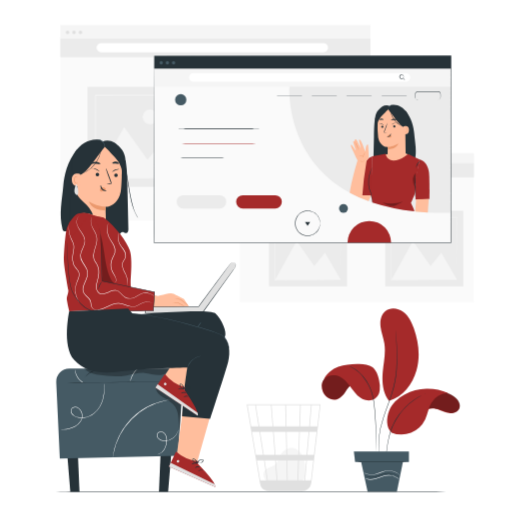
t = 0.00 s
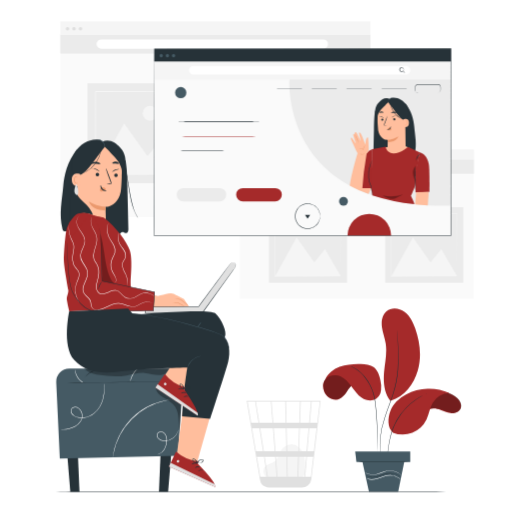
t = 1.05 s
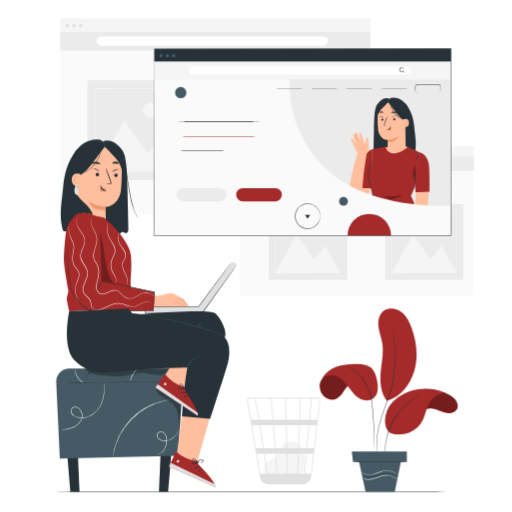
t = 1.95 s
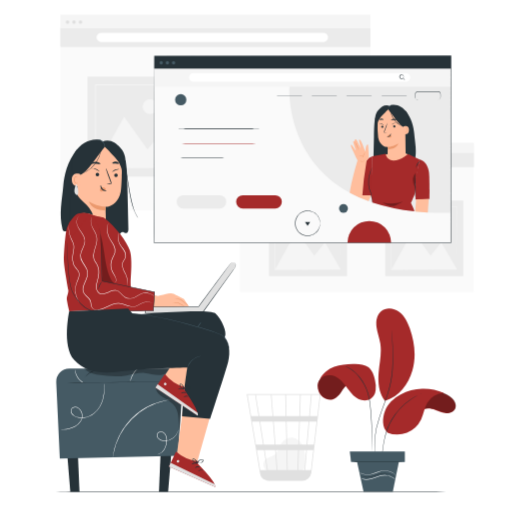
t = 3.00 s
t = 4.05 s: frame unchanged from t = 1.95 s, image omitted
t = 4.95 s: frame unchanged from t = 1.05 s, image omitted

The animated SVG that drew these frames (rendered in a browser with its animation timeline set to each time). Animation: 2 CSS @keyframes rules; one cycle of 6.00 s, repeats indefinitely.

<svg class="animated" id="freepik_stories-online-page" xmlns="http://www.w3.org/2000/svg" viewBox="0 0 500 500" version="1.1" xmlns:xlink="http://www.w3.org/1999/xlink" xmlns:svgjs="http://svgjs.com/svgjs"><style>svg#freepik_stories-online-page:not(.animated) .animable {opacity: 0;}svg#freepik_stories-online-page.animated #freepik--background-complete--inject-84 {animation: 6s Infinite  linear floating;animation-delay: 0s;}svg#freepik_stories-online-page.animated #freepik--Plant--inject-84 {animation: 6s Infinite  linear shake;animation-delay: 0s;}svg#freepik_stories-online-page.animated #freepik--Window--inject-84 {animation: 3s Infinite  linear floating;animation-delay: 0s;}            @keyframes floating {                0% {                    opacity: 1;                    transform: translateY(0px);                }                50% {                    transform: translateY(-10px);                }                100% {                    opacity: 1;                    transform: translateY(0px);                }            }                    @keyframes shake {                10%, 90% {                    transform: translate3d(-1px, 0, 0);                  }                  20%, 80% {                    transform: translate3d(2px, 0, 0);                  }                  30%, 50%, 70% {                    transform: translate3d(-4px, 0, 0);                  }                  40%, 60% {                    transform: translate3d(4px, 0, 0);                  }            }        </style><g id="freepik--background-complete--inject-84" class="animable" style="transform-origin: 260.805px 252.05px;"><polygon points="58.83 25.91 58.83 215.36 243.59 215.36 361.73 215.36 361.73 25.91 58.83 25.91" style="fill: rgb(250, 250, 250); transform-origin: 210.28px 120.635px;" id="el19ucn4enhvk" class="animable"></polygon><rect x="58.83" y="37.03" width="302.9" height="18.82" style="fill: rgb(235, 235, 235); transform-origin: 210.28px 46.44px;" id="elc362vobl0w9" class="animable"></rect><rect x="58.83" y="24.42" width="302.9" height="13.07" style="fill: rgb(245, 245, 245); transform-origin: 210.28px 30.955px;" id="el3ey8kouhwot" class="animable"></rect><path d="M67.62,31.55a1.7,1.7,0,1,1-1.69-1.7A1.7,1.7,0,0,1,67.62,31.55Z" style="fill: rgb(224, 224, 224); transform-origin: 65.92px 31.55px;" id="elwe4gagccotb" class="animable"></path><path d="M73.94,31.55a1.7,1.7,0,1,1-1.7-1.7A1.7,1.7,0,0,1,73.94,31.55Z" style="fill: rgb(224, 224, 224); transform-origin: 72.24px 31.55px;" id="elgnohh4zc4lw" class="animable"></path><path d="M80.26,31.55a1.7,1.7,0,1,1-1.7-1.7A1.7,1.7,0,0,1,80.26,31.55Z" style="fill: rgb(224, 224, 224); transform-origin: 78.56px 31.55px;" id="eln6l1dkpipp" class="animable"></path><path d="M315.86,51H98.76a4.51,4.51,0,0,1-4.51-4.51h0a4.51,4.51,0,0,1,4.51-4.51h217.1a4.51,4.51,0,0,1,4.51,4.51h0A4.51,4.51,0,0,1,315.86,51Z" style="fill: rgb(255, 255, 255); transform-origin: 207.31px 46.49px;" id="el5bnjqmigk0v" class="animable"></path><rect x="85.47" y="84.83" width="100.86" height="97.58" style="fill: rgb(235, 235, 235); transform-origin: 135.9px 133.62px;" id="elmapiytmww2f" class="animable"></rect><polygon points="93.29 174.06 121.19 123.85 144.02 155.94 157.88 138.9 178.51 174.06 93.29 174.06" style="fill: rgb(245, 245, 245); transform-origin: 135.9px 148.955px;" id="elgx0vdp0aseq" class="animable"></polygon><circle cx="146.48" cy="114.08" r="7.26" style="fill: rgb(245, 245, 245); transform-origin: 146.48px 114.08px;" id="el1sl4e2t71iz" class="animable"></circle><path d="M178.51,92.5,93.3,92.43c.1-.11-.92.92-.49.49v11c0,3.65,0,7.28,0,10.86q0,10.76,0,21c0,13.66,0,26.59,0,38.47v.42h.41l61.89-.21,17.28-.11,4.53-.05,1.15,0a1.49,1.49,0,0,0,.37,0,3.33,3.33,0,0,0-.42,0l-1.19,0-4.61,0-17.38-.11-61.2-.22c0-11.77,0-24.54.05-38q0-10.26,0-21V93.39l84.33-.07c.09,24.19.16,44.34.21,58.51.05,7.11.09,12.7.11,16.57,0,1.89,0,3.36.05,4.39,0,.48,0,.85,0,1.14s0,.39,0,.4a1.39,1.39,0,0,0,0-.35c0-.28,0-.64,0-1.1,0-1,0-2.45.05-4.31,0-3.85.06-9.41.11-16.48.05-14.31.12-34.7.21-59.18V92.5Z" style="fill: rgb(245, 245, 245); transform-origin: 135.732px 133.546px;" id="elyd38e1d0m8" class="animable"></path><polygon points="234.04 152.01 234.04 295.08 373.56 295.08 462.78 295.08 462.78 152.01 234.04 152.01" style="fill: rgb(250, 250, 250); transform-origin: 348.41px 223.545px;" id="elugb1izy8oc" class="animable"></polygon><rect x="234.04" y="158.96" width="228.74" height="14.21" style="fill: rgb(235, 235, 235); transform-origin: 348.41px 166.065px;" id="el9m5no3ph376" class="animable"></rect><rect x="234.04" y="149.44" width="228.74" height="9.87" style="fill: rgb(245, 245, 245); transform-origin: 348.41px 154.375px;" id="elnqxmq01vl4" class="animable"></rect><circle cx="239.4" cy="154.82" r="1.28" style="fill: rgb(224, 224, 224); transform-origin: 239.4px 154.82px;" id="elvj0xwr87yt" class="animable"></circle><circle cx="244.17" cy="154.82" r="1.28" style="fill: rgb(224, 224, 224); transform-origin: 244.17px 154.82px;" id="el4x1kvffg2jy" class="animable"></circle><circle cx="248.94" cy="154.82" r="1.28" style="fill: rgb(224, 224, 224); transform-origin: 248.94px 154.82px;" id="elrcywk3f3ba" class="animable"></circle><path d="M428.14,169.47H264.19a3.4,3.4,0,0,1-3.4-3.4h0a3.41,3.41,0,0,1,3.4-3.41h164a3.41,3.41,0,0,1,3.41,3.41h0A3.41,3.41,0,0,1,428.14,169.47Z" style="fill: rgb(255, 255, 255); transform-origin: 346.195px 166.065px;" id="elcv6zer9oc86" class="animable"></path><rect x="376.23" y="205.84" width="76.17" height="73.69" style="fill: rgb(235, 235, 235); transform-origin: 414.315px 242.685px;" id="elqhil0efw4b" class="animable"></rect><polygon points="382.14 273.22 403.21 235.3 420.44 259.54 430.92 246.67 446.5 273.22 382.14 273.22" style="fill: rgb(245, 245, 245); transform-origin: 414.32px 254.26px;" id="elocchn0exy6b" class="animable"></polygon><path d="M427.78,227.93a5.48,5.48,0,1,1-5.48-5.48A5.48,5.48,0,0,1,427.78,227.93Z" style="fill: rgb(245, 245, 245); transform-origin: 422.3px 227.93px;" id="el3lfv0i06iah" class="animable"></path><path d="M446.5,211.63l-64.35,0-.37.37V228.5q0,8.12,0,15.88c0,10.31,0,20.07,0,29.05v.32h.32l46.73-.16,13.06-.08,3.42,0h.86l.29,0-.32,0-.9,0-3.49,0-13.12-.09-46.21-.16c0-8.89,0-18.53,0-28.73q0-7.75,0-15.88V212.31l63.69-.06c.06,18.27.11,33.48.15,44.19,0,5.36.07,9.59.08,12.51,0,1.43,0,2.53,0,3.32,0,.36,0,.64,0,.86a1.11,1.11,0,0,0,0,.3s0-.09,0-.27,0-.48,0-.82c0-.77,0-1.86,0-3.26,0-2.91,0-7.11.08-12.45,0-10.81.09-26.2.16-44.69v-.31Z" style="fill: rgb(245, 245, 245); transform-origin: 414.18px 242.69px;" id="elilp7rao3ku8" class="animable"></path><rect x="262.67" y="205.84" width="76.17" height="73.69" style="fill: rgb(235, 235, 235); transform-origin: 300.755px 242.685px;" id="elltnzu43ada" class="animable"></rect><polygon points="268.58 273.22 289.65 235.3 306.88 259.54 317.35 246.67 332.93 273.22 268.58 273.22" style="fill: rgb(245, 245, 245); transform-origin: 300.755px 254.26px;" id="el2fsdxmjx692" class="animable"></polygon><path d="M314.22,227.93a5.48,5.48,0,1,1-5.48-5.48A5.48,5.48,0,0,1,314.22,227.93Z" style="fill: rgb(245, 245, 245); transform-origin: 308.74px 227.93px;" id="elwch6mu0p3ri" class="animable"></path><path d="M332.93,211.63l-64.35,0c.07-.08-.69.69-.37.37v4.18c0,1.39,0,2.78,0,4.16v8.21q0,8.12,0,15.88c0,10.31,0,20.07,0,29.05v.32h.32l46.73-.16,13.05-.08,3.42,0h.87l.28,0-.31,0-.91,0-3.48,0-13.12-.09-46.22-.16c0-8.89,0-18.53,0-28.73q0-7.75,0-15.88V212.31l63.68-.06c.07,18.27.12,33.48.16,44.19,0,5.36.06,9.59.08,12.51,0,1.43,0,2.53,0,3.32,0,.36,0,.64,0,.86s0,.29,0,.3a1.39,1.39,0,0,0,0-.27c0-.21,0-.48,0-.82,0-.77,0-1.86,0-3.26,0-2.91.05-7.11.09-12.45,0-10.81.09-26.2.15-44.69v-.31Z" style="fill: rgb(245, 245, 245); transform-origin: 300.565px 242.712px;" id="el3fyuztfmx9k" class="animable"></path><path d="M260.57,470.24c-1.54-1.32-5-5.51-2.33-10.38,1-1.79,3-2.67,4.91-3.46a19.9,19.9,0,0,0,5.38-2.78c2.91-2.49,3.72-6.61,5.66-9.92,2.22-3.8,6.37-6.65,10.75-6.45,5,.23,9.21,4.33,11.1,9s2,9.86,2,14.91c0,2.79-.1,5.94-2.15,7.82-1.89,1.74-4.74,1.76-7.3,1.68l-27.43-.84" style="fill: rgb(245, 245, 245); transform-origin: 277.65px 453.962px;" id="elt4rgg0d8a7d" class="animable"></path><path d="M313,394.81H240.89l13,77.49a8.67,8.67,0,0,0,6.16,6.9l.25.07c.22.05.42.12.64.16a8.94,8.94,0,0,0,1.47.17v.08l.35-.06h32.16a9.22,9.22,0,0,0,9.06-7.75l6.27-53.39.28-2.12h0L313,395.21Zm-13.61,49.43H292l.75-22.49h8.58Zm2.64-22.49h7.09l-2.64,22.49h-6.37Zm-21.15,47.42-.45-19.54h10.66l-.65,19.54Zm-11.53-19.54h10.36l.45,19.54h-9.29Zm.8,19.54H261.5c-.82-5.28-1.9-12.13-3.06-19.54h10.23ZM269,444.24l-1.75-22.49h11.89l.51,22.49Zm11.37,0-.52-22.49h12.23l-.74,22.49Zm-.64-27.88-.48-20.83h13.7l-.69,20.83Zm-.72,0H266.8l-1.62-20.83H278.5Zm-12.89,0H253.2c-.46-2.88-.89-5.6-1.28-8.05-1.35-8.42-1.85-11.59-2.13-12.78h14.68Zm.41,5.39,1.75,22.49H257.6c-.36-2.28-.73-4.59-1.09-6.9-.83-5.31-1.67-10.62-2.46-15.59Zm-9.63,22.49h-7l-3.77-22.49h7.19C254.43,428.7,255.64,436.43,256.87,444.24Zm.85,5.39c1.06,6.76,2.1,13.43,3.06,19.54h-6.69l-3.28-19.54Zm33.48,19.54.64-19.54H299l-1.67,19.54ZM293,416.36l.69-20.83h9.95l-1.78,20.83Zm-43.84-20.83c.28,1.5,1.6,9.7,3.36,20.83h-7.24l-3.49-20.83Zm54.48,73.64H298l1.66-19.54h6.2Zm6.2-52.81h-7.26l1.78-20.83h7.92Z" style="fill: rgb(224, 224, 224); transform-origin: 276.945px 437.245px;" id="elquyhies95md" class="animable"></path></g><g id="freepik--Plant--inject-84" class="animable animator-active" style="transform-origin: 381.685px 390.788px;"><path d="M445.18,389A22.08,22.08,0,0,0,409,397.69l2.61,10.12c1-3.45,3.13-6.78,6.42-8.2s7.4-.64,10.91.64,6.95,3,10.68,3.21,7.93-1.54,9.05-5.1C449.73,395,447.71,391.44,445.18,389Z" style="fill: rgb(165, 42, 42); transform-origin: 428.979px 395.319px;" id="elv6essndyvip" class="animable"></path><g id="elrm86mcdqny"><g style="opacity: 0.3; transform-origin: 429.252px 395.046px;" class="animable"><path d="M445.46,388.73a22.08,22.08,0,0,0-36.17,8.68l2.61,10.12c1-3.45,3.13-6.78,6.43-8.2s7.39-.64,10.9.64,7,3,10.68,3.21,7.93-1.54,9-5.1C450,394.73,448,391.16,445.46,388.73Z" id="el0x4numpihy5" class="animable" style="transform-origin: 429.252px 395.046px;"></path></g></g><path d="M382.39,422.5c-5.47-5.2-5.19-14.24-2.47-21.26s8.68-12.43,15.33-16a48.56,48.56,0,0,1,42.29-1.37,20.11,20.11,0,0,0-16.23,9.53c-3,5-3.66,11-6.13,16.27a25.61,25.61,0,0,1-32.79,12.82" style="fill: rgb(165, 42, 42); transform-origin: 407.784px 402.024px;" id="el2zrkw5nyzyp" class="animable"></path><path d="M379.76,391.3c-6.05-7.14-6.86-18.61-6-27.93s3.06-18.7,1.59-27.95c-.87-5.47-3-10.7-3.72-16.2s.3-11.72,4.56-15.27c4.9-4.08,12.61-3.12,17.71.71s8.05,9.85,10.2,15.85c4.74,13.18,6.48,27.79,2.59,41.25s-13,25.48-26.43,29.54" style="fill: rgb(165, 42, 42); transform-origin: 390.124px 346.303px;" id="el5jkmd1nga6t" class="animable"></path><path d="M376.86,449.91a4.29,4.29,0,0,1,0-.82c0-.54,0-1.34.05-2.36.08-2.05.27-5,.73-8.66a113.87,113.87,0,0,1,2.33-12.66,57.92,57.92,0,0,1,5.78-14.67,60.67,60.67,0,0,1,9.45-12.63,59.67,59.67,0,0,1,9.9-8.24c1.51-1.05,3-1.84,4.23-2.57s2.42-1.24,3.34-1.68l2.18-.92c.5-.2.77-.3.77-.29a3.85,3.85,0,0,1-.73.38l-2.13,1c-.91.47-2,1-3.29,1.75s-2.68,1.57-4.17,2.62A62.36,62.36,0,0,0,386.16,411c-5.57,9.73-7.09,20-8.2,27.14-.5,3.62-.75,6.58-.89,8.62-.05,1-.1,1.77-.14,2.35A6.59,6.59,0,0,1,376.86,449.91Z" style="fill: rgb(38, 50, 56); transform-origin: 396.23px 417.16px;" id="elzqih3bjjdk" class="animable"></path><path d="M315.09,382.11c1.87,5.8,8.74,9.83,14.43,7.66,3.23-1.23,5.56-4,7.55-6.84s3.87-5.82,6.66-7.84a9.83,9.83,0,0,1,6.68-1.91l-26-9.78C313.18,370.16,313.22,376.31,315.09,382.11Z" style="fill: rgb(165, 42, 42); transform-origin: 332.282px 376.883px;" id="elzsq3lhsj4l" class="animable"></path><path d="M350.41,373.18l3,1.12A6.32,6.32,0,0,0,350.41,373.18Z" style="fill: rgb(165, 42, 42); transform-origin: 351.91px 373.74px;" id="el1ffle0xduzs" class="animable"></path><g id="elv3t4w0upq6"><g style="opacity: 0.3; transform-origin: 332.562px 376.603px;" class="animable"><path d="M324.66,363.12c-11.2,6.76-11.16,12.9-9.29,18.71s8.74,9.83,14.44,7.66c3.22-1.23,5.55-4,7.54-6.84s3.87-5.82,6.66-7.84a9.85,9.85,0,0,1,6.68-1.91Z" id="elu2jr700b15i" class="animable" style="transform-origin: 332.562px 376.603px;"></path></g></g><path d="M357.05,375.82l-10.38-3.9,4.08.48a6.88,6.88,0,0,1,3.2,1.21Z" id="elfd63v2ogfl" class="animable" style="transform-origin: 351.86px 373.87px;"></path><path d="M316.28,370.53c2.92-4,10.16-5.22,14.72-3.2s7.92,6,10.91,10,5.91,8.21,10.06,11,9.94,3.79,14.07,1a12.07,12.07,0,0,0,4.78-8.28,27.48,27.48,0,0,0-.65-9.76c-1-4.7-2.61-9.6-6.36-12.59-4.19-3.32-10-3.48-15.35-3.31-6.13.21-12.35.67-18.11,2.79s-11.63,6.72-14.07,12.35" style="fill: rgb(165, 42, 42); transform-origin: 343.637px 373.167px;" id="elyp4c4w6wi" class="animable"></path><path d="M367.55,440.94a.75.75,0,0,1,0-.24c0-.19,0-.43,0-.73,0-.67-.05-1.6-.09-2.77-.07-2.46-.17-5.94-.3-10.22s-.31-9.45-.62-15.15-.74-12-1.61-18.48A59.9,59.9,0,0,0,363,384a49.42,49.42,0,0,0-3.43-8.21,48,48,0,0,0-4.33-6.79,43.42,43.42,0,0,0-4.73-5.19,34.5,34.5,0,0,0-8.38-5.72c-.55-.25-1-.49-1.45-.67L339.6,357l-.67-.27a1.59,1.59,0,0,1-.23-.11.72.72,0,0,1,.24.06l.69.22,1.11.39c.44.16.93.39,1.48.63a33.2,33.2,0,0,1,8.54,5.63,43.76,43.76,0,0,1,4.82,5.19,48.22,48.22,0,0,1,4.41,6.84,49.26,49.26,0,0,1,3.49,8.28,59.11,59.11,0,0,1,1.88,9.46c.87,6.54,1.28,12.81,1.57,18.52s.43,10.84.52,15.16.12,7.81.13,10.22V440c0,.3,0,.53,0,.73A.64.64,0,0,1,367.55,440.94Z" style="fill: rgb(38, 50, 56); transform-origin: 353.14px 398.78px;" id="ellqiumz0qyxf" class="animable"></path><path d="M371.58,446a31.68,31.68,0,0,1-1.23-4.81,50.51,50.51,0,0,1-.51-13.5,89.72,89.72,0,0,1,4.27-19.6c2.29-7.21,5.41-14.91,8.08-23.19a106.41,106.41,0,0,0,3.21-12.27,108.27,108.27,0,0,0,1.59-11.7,171.3,171.3,0,0,0,.36-20c-.19-5.7-.5-10.31-.69-13.5l-.21-3.67c0-.4,0-.72-.05-1a2.59,2.59,0,0,1,0-.32,1.19,1.19,0,0,1,.05.32c0,.24.06.55.1,1,.07.87.17,2.1.31,3.67.25,3.18.6,7.79.84,13.5a163.57,163.57,0,0,1-.25,20.06,109,109,0,0,1-1.56,11.76,106.87,106.87,0,0,1-3.22,12.33c-2.68,8.31-5.81,16-8.12,23.18a90.74,90.74,0,0,0-4.36,19.49,51.72,51.72,0,0,0,.36,13.44c.27,1.57.52,2.78.74,3.59.1.39.17.7.23.93A1.31,1.31,0,0,1,371.58,446Z" style="fill: rgb(38, 50, 56); transform-origin: 378.751px 384.22px;" id="ela548xjdwrol" class="animable"></path><polygon points="399.34 451.06 346.76 451.06 345.56 440.94 399.34 440.94 399.34 451.06" style="fill: rgb(69, 90, 100); transform-origin: 372.45px 446px;" id="el6e6j296bubs" class="animable"></polygon><polygon points="352.41 449.91 358.98 480.27 387.55 480.27 393.7 449.91 352.41 449.91" style="fill: rgb(69, 90, 100); transform-origin: 373.055px 465.09px;" id="elfo9pm7op2pa" class="animable"></polygon><path d="M399.34,451.06c0,.14-11.56.22-25.82.18s-25.81-.18-25.81-.32,11.56-.22,25.81-.18S399.34,450.92,399.34,451.06Z" style="fill: rgb(69, 90, 100); transform-origin: 373.525px 450.99px;" id="ele6p8fx8enib" class="animable"></path><path d="M390.31,466.05a21.42,21.42,0,0,0-4.63-2.66,16.29,16.29,0,0,0-5.63-1.13,19.87,19.87,0,0,0-6.92,1.27c-2.39.81-4.63,1.75-6.81,2.27a16.06,16.06,0,0,1-5.89.18,11.81,11.81,0,0,1-3.78-1.2,7.32,7.32,0,0,1-.92-.58c-.19-.15-.29-.23-.28-.24s.45.26,1.28.65a13.37,13.37,0,0,0,3.75,1,16.35,16.35,0,0,0,5.74-.28c2.1-.52,4.34-1.47,6.75-2.29a19.67,19.67,0,0,1,7.1-1.26,16.28,16.28,0,0,1,5.75,1.26,14.71,14.71,0,0,1,3.42,2,7,7,0,0,1,.82.71C390.24,465.94,390.33,466,390.31,466.05Z" style="fill: rgb(38, 50, 56); transform-origin: 372.881px 463.975px;" id="elf7ka6708fo" class="animable"></path><path d="M389.92,468.07a23.62,23.62,0,0,0-4.45-2.62,15.23,15.23,0,0,0-5.43-1.11,19.43,19.43,0,0,0-6.7,1.2c-2.31.77-4.49,1.67-6.56,2.23a16.78,16.78,0,0,1-5.66.64,9.64,9.64,0,0,1-3.71-1,5.25,5.25,0,0,1-.88-.56c-.19-.14-.29-.22-.28-.24s.44.26,1.24.63a10.25,10.25,0,0,0,3.65.81,17.31,17.31,0,0,0,5.52-.72c2-.57,4.18-1.48,6.53-2.26a19.44,19.44,0,0,1,6.86-1.2,15,15,0,0,1,8.84,3.24q.53.43.78.69C389.84,468,389.93,468.06,389.92,468.07Z" style="fill: rgb(255, 255, 255); transform-origin: 373.085px 466.154px;" id="elsael6ll1ccq" class="animable"></path><path d="M390.84,464a25.78,25.78,0,0,0-4.76-2.8,17.71,17.71,0,0,0-5.77-1.39,18.85,18.85,0,0,0-7.14,1.26,65.69,65.69,0,0,1-7.06,2.31,18.18,18.18,0,0,1-6.08,0,13.74,13.74,0,0,1-3.9-1.24,7.62,7.62,0,0,1-.95-.59c-.21-.15-.31-.24-.3-.25s.46.27,1.33.66a15.07,15.07,0,0,0,3.88,1.07A18.44,18.44,0,0,0,366,463a68.54,68.54,0,0,0,7-2.32,18.63,18.63,0,0,1,7.33-1.25,17.17,17.17,0,0,1,5.88,1.53,16.93,16.93,0,0,1,3.51,2.11,9.93,9.93,0,0,1,.84.73C390.76,463.92,390.85,464,390.84,464Z" style="fill: rgb(255, 255, 255); transform-origin: 372.86px 461.71px;" id="el4j15t9lp1ih" class="animable"></path><path d="M399.8,451.11c0,.13-11.82.25-26.41.25s-26.41-.12-26.41-.25,11.82-.25,26.41-.25S399.8,451,399.8,451.11Z" style="fill: rgb(38, 50, 56); transform-origin: 373.39px 451.11px;" id="elaic3jvy8sdn" class="animable"></path></g><g id="freepik--Character--inject-84" class="animable" style="transform-origin: 142.628px 308.138px;"><polygon points="77.62 480.15 68.66 480.15 65.34 439.85 75.89 439.85 77.62 480.15" style="fill: rgb(38, 50, 56); transform-origin: 71.48px 460px;" id="el60ipjk19tdm" class="animable"></polygon><polygon points="155.21 480.15 164.16 480.15 167.48 439.85 156.94 439.85 155.21 480.15" style="fill: rgb(38, 50, 56); transform-origin: 161.345px 460px;" id="elidj25j13zt" class="animable"></polygon><path d="M173.63,445,58.4,447.66l-3.51-74.44a12.78,12.78,0,0,1,12.77-13.38h98.18a12.78,12.78,0,0,1,12.75,13.67Z" style="fill: rgb(69, 90, 100); transform-origin: 116.748px 403.75px;" id="elkbbamj6yksc" class="animable"></path><path d="M81.2,373.61a6.6,6.6,0,0,1-2-1.14,15.27,15.27,0,0,1-3.83-4.11,14.63,14.63,0,0,1-2.06-5.23,6.21,6.21,0,0,1-.13-2.32c.09,0,.15.88.49,2.25a17.11,17.11,0,0,0,2.14,5,17.82,17.82,0,0,0,3.62,4.1A22.5,22.5,0,0,1,81.2,373.61Z" style="fill: rgb(255, 255, 255); transform-origin: 77.1629px 367.21px;" id="el9erm1q8cwti" class="animable"></path><path d="M135.68,359.05c.12.14-2.92,2.21-5.29,5.94a30.2,30.2,0,0,0-3.17,7.3,7.13,7.13,0,0,1,.38-2.34,19.19,19.19,0,0,1,2.35-5.24,19.76,19.76,0,0,1,3.77-4.31A7.48,7.48,0,0,1,135.68,359.05Z" style="fill: rgb(255, 255, 255); transform-origin: 131.452px 365.67px;" id="eli4ed3ec3qtg" class="animable"></path><path d="M179.54,373l-.32,0-.95,0-3.63.06-13.36.05c-11.28,0-26.86-.11-44.06.29-17.21.57-32.8.47-44.08.3-5.64-.09-10.2-.2-13.36-.29l-3.63-.13-.94,0-.32,0a2,2,0,0,1,.32,0h.95l3.63,0,13.35.13c11.28.08,26.86.12,44.07-.45,17.21-.4,32.8-.22,44.07-.14l13.36.12,3.63,0,.95,0A1.34,1.34,0,0,1,179.54,373Z" style="fill: rgb(38, 50, 56); transform-origin: 117.215px 373.271px;" id="el41shhbxnpnp" class="animable"></path><path d="M96.92,361a27.18,27.18,0,0,0-7.48,2.25A26.62,26.62,0,0,0,83.23,368a7.25,7.25,0,0,1,1.43-1.85,17.21,17.21,0,0,1,9.93-5.07A7.29,7.29,0,0,1,96.92,361Z" style="fill: rgb(38, 50, 56); transform-origin: 90.075px 364.471px;" id="ell4xd9yfgh8p" class="animable"></path><g id="el6t1n4wgzsjq"><g style="opacity: 0.3; transform-origin: 124.488px 362.221px;" class="animable"><path d="M82.15,359.84c3.41,3.81,9,5.48,14,6.25,9.11,1.38,18.43,2.13,27.51.58,5.82-1,11.58-2.92,17.47-2.52s12.08,3.26,17.9,1.61a12.2,12.2,0,0,0,7.35-5.94c.49-.91.79-2.19,0-2.85-.4-.34-1.27.83-1.79.79-27.3-2.08-55.17,4-82.48,2.08" id="elwpl5dheyj68" class="animable" style="transform-origin: 124.488px 362.221px;"></path></g></g><path d="M175.79,389.58a.75.75,0,0,1-.24,0l-.72,0c-.64,0-1.58,0-2.78.11A66.09,66.09,0,0,0,162,391.1a66.21,66.21,0,0,0-51.25,52c-.27,1.18-.37,2.11-.5,2.73,0,.29-.1.52-.13.71s-.06.25-.07.24,0-.08,0-.24,0-.43.09-.72c.09-.63.16-1.57.4-2.75a60.56,60.56,0,0,1,2.59-9.9,64.71,64.71,0,0,1,6.63-13.64,65,65,0,0,1,42.16-28.75A60.88,60.88,0,0,1,172,389.55c1.21-.07,2.15,0,2.79,0l.72,0A.64.64,0,0,1,175.79,389.58Z" style="fill: rgb(255, 255, 255); transform-origin: 142.918px 418.15px;" id="elanlvufw80ve" class="animable"></path><g id="elzn5xifg53ed"><g style="opacity: 0.3; transform-origin: 164.656px 399.39px;" class="animable"><path d="M152.44,377.73a8.21,8.21,0,0,0,2.54,7,28.28,28.28,0,0,0,6.33,4.39c3.7,2.15,7.4,4.61,9.71,8.21,4.4,6.83,2.78,15.8,4.64,23.72,0,0,1.55-34.15,1.23-33.29" id="eld63gdsn3b44" class="animable" style="transform-origin: 164.656px 399.39px;"></path></g></g><path d="M102,374.73a.94.94,0,0,1,0,.27c0,.21,0,.48.05.8,0,.7.07,1.74,0,3.08a44.35,44.35,0,0,1-1.5,11.22,29.82,29.82,0,0,1-3,7.23,22.23,22.23,0,0,1-6,6.72,21,21,0,0,1-4.21,2.49A18.56,18.56,0,0,1,82.5,408a17.11,17.11,0,0,1-5.3,0l-1.33-.28c-.44-.11-.87-.27-1.31-.41a10.74,10.74,0,0,1-2.49-1.19,7.21,7.21,0,0,1-2-1.93,5.19,5.19,0,0,1-.93-2.62,4.35,4.35,0,0,1,.66-2.68A3.76,3.76,0,0,1,72,397.42a6,6,0,0,1,5,1.16,8.46,8.46,0,0,1,2.89,4,10.21,10.21,0,0,1-1,8.81,15.13,15.13,0,0,1-5.76,5.3,21.84,21.84,0,0,1-6.1,2.15,41,41,0,0,1-4.83.68c-1.34.12-2.37.17-3.08.2l-.79,0h-.28a.84.84,0,0,1,.27-.05l.8-.08,3.06-.29a44.82,44.82,0,0,0,4.79-.76,22.46,22.46,0,0,0,6-2.19,14.87,14.87,0,0,0,5.57-5.2,9.73,9.73,0,0,0,.88-8.42A8,8,0,0,0,76.7,399a5.56,5.56,0,0,0-4.56-1.06,3.21,3.21,0,0,0-2,1.32,3.8,3.8,0,0,0-.57,2.36,5.49,5.49,0,0,0,2.73,4.15,10.09,10.09,0,0,0,2.39,1.14c.42.13.83.29,1.26.4l1.28.27a16.4,16.4,0,0,0,5.14,0,18.22,18.22,0,0,0,4.76-1.43,21.11,21.11,0,0,0,4.13-2.42,22,22,0,0,0,5.89-6.56,30.06,30.06,0,0,0,3-7.11,46.39,46.39,0,0,0,1.65-11.12c0-1.34,0-2.37,0-3.08V375A.8.8,0,0,1,102,374.73Z" style="fill: rgb(255, 255, 255); transform-origin: 80.0656px 397.225px;" id="elucsl2759n7a" class="animable"></path><path d="M152.92,444a18.76,18.76,0,0,0,2.37-.81,11.93,11.93,0,0,0,5-4.44,16.34,16.34,0,0,0,2.26-9.67,9.29,9.29,0,0,0-1.88-5.46,4.57,4.57,0,0,0-5.54-1.18,3,3,0,0,0-1.49,2.48,4.27,4.27,0,0,0,.9,2.81,7.35,7.35,0,0,0,5.14,2.42,13.3,13.3,0,0,0,9.44-2.66,13.64,13.64,0,0,0,4.12-5.35c.63-1.49.78-2.39.83-2.37a4.59,4.59,0,0,1-.1.65,11.13,11.13,0,0,1-.54,1.8,13.38,13.38,0,0,1-4.08,5.55,13.56,13.56,0,0,1-9.72,2.86,7.83,7.83,0,0,1-5.5-2.59,4.85,4.85,0,0,1-1-3.14,3.5,3.5,0,0,1,1.75-2.91,5.07,5.07,0,0,1,6.19,1.3,9.71,9.71,0,0,1,2,5.76,16.51,16.51,0,0,1-2.43,9.9,11.9,11.9,0,0,1-5.26,4.43,9.66,9.66,0,0,1-1.81.54A4,4,0,0,1,152.92,444Z" style="fill: rgb(255, 255, 255); transform-origin: 163.495px 431.885px;" id="el69y57eibi4c" class="animable"></path><path d="M88.88,198.47q-2.4-21.42-4.82-42.85l-8.84-9.9c-9.77,12-12.6,26-13.4,35.24-1.32,15-4.48,28-.84,42.64a2.78,2.78,0,0,0,1.2,1.94,3.89,3.89,0,0,0,1.87.24l22.83-1C90.8,216.59,89.88,207.32,88.88,198.47Z" style="fill: rgb(38, 50, 56); transform-origin: 74.5169px 185.763px;" id="elooqxz3uqr5n" class="animable"></path><path d="M124.48,186.1c-.29-12.55-.29-19.66-1.88-29.82L99.28,185.4a101,101,0,0,1-1.38,38.45c-.34,1.5-.65,3.3.43,4.4,1.72,1.75,4.71-.15,7.1.38,2.9.65,4.61,4.84,7.53,4.24,3.28-.67,3.74-6.85,7.06-6.39,1.21.17,2.23,1.33,3.44,1.14,1.56-.23,1.91-2.31,1.88-3.89Q124.91,204.92,124.48,186.1Z" style="fill: rgb(38, 50, 56); transform-origin: 111.462px 194.604px;" id="el2423vwu9ftkh" class="animable"></path><path d="M103.35,214.8Z" style="fill: rgb(255, 190, 157); transform-origin: 103.35px 214.8px;" id="elm7hs39st5ye" class="animable"></path><path d="M119.05,163.43A21.93,21.93,0,0,0,99,141.23a21.32,21.32,0,0,0-23.08,20.22l-.67,48a4.12,4.12,0,0,0,.85,2.57,19.6,19.6,0,0,0,12.81,7.39,20.54,20.54,0,0,0,12.5-3.19,4.09,4.09,0,0,0,1.91-3.6L103,201.9a.07.07,0,0,1,.07-.07,14.34,14.34,0,0,0,3-.22c2.8-.82,9.9-3.93,11.84-14.64C118.55,183.42,118.92,173.4,119.05,163.43Z" style="fill: rgb(255, 190, 157); transform-origin: 97.1512px 180.307px;" id="elclysj8oku3a" class="animable"></path><path d="M104,179.8a13.74,13.74,0,0,1,3.09-.47c.49,0,1-.12,1-.44a2.43,2.43,0,0,0-.29-1.42c-.44-1.16-.89-2.38-1.37-3.66-1.89-5.2-3.25-9.47-3-9.55s1.92,4.09,3.81,9.3c.45,1.28.89,2.5,1.3,3.67a2.76,2.76,0,0,1,.22,1.88,1.2,1.2,0,0,1-.81.67,3.28,3.28,0,0,1-.83.1A12.34,12.34,0,0,1,104,179.8Z" style="fill: rgb(38, 50, 56); transform-origin: 106.118px 172.101px;" id="elfmyh83xezx" class="animable"></path><path d="M115,171.14a1.74,1.74,0,0,1-1.73,1.7,1.69,1.69,0,0,1-1.79-1.6,1.74,1.74,0,0,1,1.73-1.71A1.69,1.69,0,0,1,115,171.14Z" style="fill: rgb(38, 50, 56); transform-origin: 113.24px 171.185px;" id="elkmocx41k8i" class="animable"></path><path d="M116.24,165.39c-.17.19-1.58.14-3.36.79s-2.93,1.63-3.16,1.58,0-.31.53-.75a8.28,8.28,0,0,1,2.48-1.41,7.23,7.23,0,0,1,2.72-.48C116.07,165.15,116.32,165.29,116.24,165.39Z" style="fill: rgb(38, 50, 56); transform-origin: 112.943px 166.44px;" id="elh13kvzgps9h" class="animable"></path><path d="M96.88,170.38a1.73,1.73,0,0,1-1.74,1.7,1.67,1.67,0,0,1-1.78-1.6,1.73,1.73,0,0,1,1.73-1.71A1.69,1.69,0,0,1,96.88,170.38Z" style="fill: rgb(38, 50, 56); transform-origin: 95.12px 170.425px;" id="elmlrxdlm46yc" class="animable"></path><path d="M96.92,167.46c-.27,0-1.33-1.07-3.2-1.9s-3.49-1-3.63-1.17.25-.21,1-.17a9,9,0,0,1,3,.8,8.28,8.28,0,0,1,2.48,1.65C97,167.16,97.05,167.45,96.92,167.46Z" style="fill: rgb(38, 50, 56); transform-origin: 93.5225px 165.833px;" id="elaegi2hoy3ur" class="animable"></path><path d="M103,201.83s-7.33.41-16.38-5.21c0,0,2.7,9.57,16.47,8.64Z" style="fill: rgb(235, 153, 110); transform-origin: 94.855px 200.972px;" id="elz1vpc7rv8mq" class="animable"></path><path d="M103.14,184.27a3.49,3.49,0,0,0-3-1.32A3.16,3.16,0,0,0,97.92,184a1.91,1.91,0,0,0-.19,2.21,2.34,2.34,0,0,0,2.48.68,7.17,7.17,0,0,0,2.44-1.36,2.22,2.22,0,0,0,.56-.54.62.62,0,0,0,0-.69" style="fill: rgb(235, 153, 110); transform-origin: 100.39px 184.972px;" id="elpwy4iugrns" class="animable"></path><path d="M98.42,181c.31,0,.28,2,2,3.49s3.93,1.31,3.94,1.59c0,.13-.5.38-1.42.38a5.21,5.21,0,0,1-3.29-1.21,4.42,4.42,0,0,1-1.56-2.92C98,181.44,98.28,180.94,98.42,181Z" style="fill: rgb(38, 50, 56); transform-origin: 101.216px 183.728px;" id="elvz1vnhnkg9" class="animable"></path><path d="M98,159.91c-.26.48-2.1,0-4.33-.1s-4.1.27-4.33-.22c-.1-.23.27-.66,1.06-1a7.25,7.25,0,0,1,3.32-.63,7.46,7.46,0,0,1,3.28.87C97.76,159.23,98.11,159.69,98,159.91Z" style="fill: rgb(38, 50, 56); transform-origin: 93.6719px 159.036px;" id="el1s73b20brym" class="animable"></path><path d="M116.05,159.72c-.34.41-1.64-.06-3.21-.11s-2.91.21-3.2-.24c-.13-.22.08-.64.67-1a4.44,4.44,0,0,1,2.62-.63,4.51,4.51,0,0,1,2.55.91C116,159.08,116.2,159.52,116.05,159.72Z" style="fill: rgb(38, 50, 56); transform-origin: 112.851px 158.807px;" id="elvhdmq96h0th" class="animable"></path><path d="M100.54,138.76c-1.06-1.64-2.94-2.32-5-2.54-8.44-.89-17.57,4.59-22,11.86s-4.14,17.82-.35,25.42l4.26-2.74c6.53-.69,15.63-16.3,24.36-26.8C102.93,142.65,101.47,140.18,100.54,138.76Z" style="fill: rgb(38, 50, 56); transform-origin: 86.2488px 154.813px;" id="elue5bcsvu15" class="animable"></path><path d="M116.85,143.53c-3.69-3.83-9.61-8.44-16.77-5.33-1,2.08,1.3,4.63,3.18,6.1,2.74,2.14,4.53,5,6.34,6.51,3.65,3.12,9.38,10.51,9.39,16.54,0,4.66-.31,4.44.06,4.36,0,0,2.39-4.11,2.85-6.6C124.16,152.94,120.54,147.36,116.85,143.53Z" style="fill: rgb(38, 50, 56); transform-origin: 111.219px 154.457px;" id="elbj00hgt9wqk" class="animable"></path><path d="M78.31,170c-.2-.1-8.09-2.81-8.21,5.36s8.11,6.6,8.13,6.37S78.31,170,78.31,170Z" style="fill: rgb(255, 190, 157); transform-origin: 74.2043px 175.745px;" id="elwv6dcwwi5" class="animable"></path><path d="M75.78,178.59s-.15.1-.39.2a1.41,1.41,0,0,1-1.06,0c-.86-.33-1.57-1.71-1.59-3.19a4.73,4.73,0,0,1,.43-2,1.64,1.64,0,0,1,1.09-1.07.71.71,0,0,1,.83.4c.11.23.06.39.1.41s.18-.14.11-.48a.89.89,0,0,0-.31-.51,1,1,0,0,0-.78-.22,2,2,0,0,0-1.51,1.24,4.9,4.9,0,0,0-.53,2.27c0,1.65.85,3.2,2,3.56a1.51,1.51,0,0,0,1.3-.2C75.76,178.79,75.8,178.6,75.78,178.59Z" style="fill: rgb(235, 153, 110); transform-origin: 73.977px 175.693px;" id="el06bz01dmn4b7" class="animable"></path><path d="M95.53,136.22a3.08,3.08,0,0,1,1.65.07,7.05,7.05,0,0,1,3.41,2,5.59,5.59,0,0,1,.7.92,4.37,4.37,0,0,1,.43,1,10.23,10.23,0,0,1,.51,1.7,2.5,2.5,0,0,1-.08,1.64c-.08,0,0-.63-.27-1.56-.13-.47-.35-1-.59-1.62a5.19,5.19,0,0,0-.42-.89,6.23,6.23,0,0,0-.65-.83,7.79,7.79,0,0,0-3.14-2C96.15,136.33,95.53,136.3,95.53,136.22Z" style="fill: rgb(69, 90, 100); transform-origin: 98.9307px 139.845px;" id="eldosg8e3ppe" class="animable"></path><path d="M134.74,212.64a2.27,2.27,0,0,1-.38-.5c-.24-.34-.59-.84-1-1.52a38.62,38.62,0,0,1-2.83-6c-2-5.25-3.67-12.89-5-21.34s-2.5-16.05-3.37-21.65c-.4-2.73-.73-4.95-1-6.57-.1-.73-.18-1.33-.24-1.79a3.7,3.7,0,0,1,0-.63,3,3,0,0,1,.16.61c.08.46.19,1.05.33,1.78.28,1.61.66,3.83,1.12,6.54.92,5.59,2.16,13.21,3.53,21.63s2.87,16,4.8,21.3a43.28,43.28,0,0,0,2.67,6.05C134.3,211.89,134.78,212.61,134.74,212.64Z" style="fill: rgb(38, 50, 56); transform-origin: 127.824px 182.64px;" id="el2dr51c2s56c" class="animable"></path><path d="M99.64,142.21a7.37,7.37,0,0,1-.12,1.45,35.17,35.17,0,0,1-.73,3.9,34.81,34.81,0,0,1-5.31,11.92,27.58,27.58,0,0,1-9.79,8.59A21,21,0,0,1,80,169.55c-.45.15-.81.21-1,.27s-.36.07-.37.05a40.23,40.23,0,0,0,4.93-2.13,28.49,28.49,0,0,0,9.55-8.56,37.66,37.66,0,0,0,5.38-11.71c.43-1.61.71-2.92.88-3.84A8.65,8.65,0,0,1,99.64,142.21Z" style="fill: rgb(38, 50, 56); transform-origin: 89.1355px 156.045px;" id="el6q6d9qr6bd8" class="animable"></path><path d="M83.85,199.42c-2.66-2.58-5.58-4.93-7.71-8s-3.39-6.94-2.22-10.45l-4.77,10.82c.13,8-.76,16.08-.63,24.11,2.89-4.25,6.17-5.49,9.62-7.09s9-.32,12.55,1.07C89.81,206.33,86.5,202,83.85,199.42Z" style="fill: rgb(38, 50, 56); transform-origin: 79.5985px 198.435px;" id="elwvhpwu0n0l" class="animable"></path><path d="M75.86,183.71,75,180.34a.5.5,0,0,0-1,0,25.68,25.68,0,0,0-1.09,3.62,10.4,10.4,0,0,0-.23,3.19,4.23,4.23,0,0,0,1.42,2.81,1.48,1.48,0,0,0,1.16.39c.64-.12,1-.83,1.11-1.48A12,12,0,0,0,75.86,183.71Z" style="fill: rgb(224, 224, 224); transform-origin: 74.55px 185.099px;" id="el7epv9cmrot8" class="animable"></path><path d="M184,298.65,179.59,292l-7.09-3.56-.27-.19a9.49,9.49,0,0,0-8-1.5c-2.89.77-6.74,1.73-10.09,2.3l-7.63-2.09v14.9l38.5-2.44Z" style="fill: rgb(255, 190, 157); transform-origin: 165.76px 294.148px;" id="el0t51yq5btb3" class="animable"></path><path d="M183.74,298.24a10.6,10.6,0,0,0-1.62-1.49c-1.05-.87-2.51-2-4.14-3.32l-1.52-1.18-.05,0h0c-1.58-.29-3-.53-3.93-.68a5.47,5.47,0,0,0-1.58-.16,6.78,6.78,0,0,0,1.52.44c1,.24,2.33.53,3.9.86l-.1-.05,1.52,1.2c1.63,1.28,3.12,2.41,4.22,3.21A10.24,10.24,0,0,0,183.74,298.24Z" style="fill: rgb(235, 153, 110); transform-origin: 177.32px 294.822px;" id="eld4t1ssgrdhj" class="animable"></path><path d="M180.74,299.54a44.59,44.59,0,0,0-5.54-3.34l-1.35-.74,0,0h-.05a28.25,28.25,0,0,0-4.93-.08,29.82,29.82,0,0,0,4.9.54l-.1,0,1.34.75A43,43,0,0,0,180.74,299.54Z" style="fill: rgb(235, 153, 110); transform-origin: 174.805px 297.424px;" id="elan84l4m2ops" class="animable"></path><path d="M228.82,256.5a2.93,2.93,0,0,0-3.79.82l-31,42L145,300c-2,.11-4.33,4.08-2.58,6l55.41-.75,32-44.45A2.93,2.93,0,0,0,228.82,256.5Z" style="fill: rgb(224, 224, 224); transform-origin: 186.092px 281.064px;" id="elgmaf0fy3bud" class="animable"></path><path d="M228.82,256.5a1.53,1.53,0,0,1,.25.14,2.71,2.71,0,0,1,.62.55,3,3,0,0,1,.45,3.07,17.14,17.14,0,0,1-1.31,2l-1.63,2.3-4.06,5.69L198,305.35l-.07.09h-.12l-54.4.78h-1.12l-.08-.08a2.75,2.75,0,0,1-.67-2,4.68,4.68,0,0,1,.52-2,5.56,5.56,0,0,1,1.19-1.62,2.77,2.77,0,0,1,1.86-.87l7.57-.1,14.65-.2,26.72-.33-.18.09c10.09-13.6,18.49-24.93,24.39-32.87l6.86-9.18a3,3,0,0,1,2.77-1,2.19,2.19,0,0,1,1,.37,3.69,3.69,0,0,0-1-.3,2.89,2.89,0,0,0-2.65,1l-6.76,9.24-24.24,33-.07.09H194l-26.71.39-14.64.2-7.58.11a2.28,2.28,0,0,0-1.52.73,5.28,5.28,0,0,0-1.08,1.47,3.05,3.05,0,0,0,.08,3.36l-.2-.09h1l54.41-.71-.18.09,25.32-35L227,264.4l1.66-2.28A18.06,18.06,0,0,0,230,260.2a2.89,2.89,0,0,0-.38-3A3.86,3.86,0,0,0,228.82,256.5Z" style="fill: rgb(38, 50, 56); transform-origin: 185.954px 281.119px;" id="elanajd1d8cmb" class="animable"></path><path d="M76.4,208.62c-1.94.53-3,1.68-4.44,3.08a27.7,27.7,0,0,0-6.62,10.83c-1.63,4.91-3,25.71-3,31.33s3.54,25.3,4.24,28.81-1.72,6.32-1.33,10.06a111.24,111.24,0,0,0,2.33,11.21l61-2.8,1.77-5.86s-3.6-11.95-2.67-24c.76-10,1-20.79-.88-26.61-2.8-8.88-14-23.49-25.24-32.11,0,0-8.84-1.89-10.83-2.59C84.71,207.82,82.43,207,76.4,208.62Z" style="fill: rgb(165, 42, 42); transform-origin: 96.345px 255.854px;" id="el1eybbmqhvr2" class="animable"></path><path d="M151,285.2,99.54,274.46,98.21,229.8s-1.8-18.19-10.91-19.88l-22,27.33c1.23,13.77.11,39.83,6.44,49.88s12.49,18.11,28.07,17.39,49.94-1,49.94-1Z" style="fill: rgb(165, 42, 42); transform-origin: 108.15px 257.242px;" id="elluxx9lxeeg" class="animable"></path><path d="M99.64,274.63c.12.1-1.11,1.71-2.15,3.95s-1.49,4.22-1.65,4.19a13.07,13.07,0,0,1,3.8-8.14Z" style="fill: rgb(38, 50, 56); transform-origin: 97.7441px 278.7px;" id="elfuw2nw9vdlu" class="animable"></path><path d="M150.32,296.53a2,2,0,0,1-.39-.17c-.25-.13-.63-.29-1.13-.5a14,14,0,0,0-4.61-.91,13.34,13.34,0,0,0-7.13,1.84,27.57,27.57,0,0,1-4.17,2.21,10.38,10.38,0,0,1-5.28.33,38.66,38.66,0,0,1-5.6-1.57A24,24,0,0,0,116,296.4a14.82,14.82,0,0,0-3.24.23,21.6,21.6,0,0,0-3.25.91c-2.16.8-4.28,1.87-6.49,2.91-1.11.52-2.24,1-3.42,1.47a13.9,13.9,0,0,1-3.74.89,8.68,8.68,0,0,1-3.93-.47,5,5,0,0,1-2.82-2.89,21.51,21.51,0,0,1-.7-4,6.93,6.93,0,0,0-1.58-3.56c-1.66-2.09-4.23-3.59-5.51-6.29a7.88,7.88,0,0,1-.57-4.25,16.11,16.11,0,0,1,1.16-4,69.38,69.38,0,0,0,3-7.48,11,11,0,0,0,.37-3.81,10.35,10.35,0,0,0-1.09-3.61c-1.1-2.27-2.65-4.25-3.89-6.38a11.81,11.81,0,0,1-2-6.87,19.13,19.13,0,0,1,2.09-6.44,22.94,22.94,0,0,0,2.11-5.83,10,10,0,0,0-.73-5.57c-1.42-3.38-3.7-5.91-5.15-8.48A15.74,15.74,0,0,1,75,219.09a9.3,9.3,0,0,1-.33-3.44,7.17,7.17,0,0,1,1.87-4.33,4.3,4.3,0,0,1,1.35-1,9,9,0,0,0-1.27,1,7.16,7.16,0,0,0-1.74,4.28,9.14,9.14,0,0,0,.35,3.36,16.31,16.31,0,0,0,1.68,3.67c1.45,2.53,3.76,5,5.24,8.49a10.26,10.26,0,0,1,.79,5.77,23.06,23.06,0,0,1-2.12,5.95,18.64,18.64,0,0,0-2,6.29,11.26,11.26,0,0,0,1.94,6.6c1.23,2.09,2.79,4.07,3.93,6.41A10.8,10.8,0,0,1,85.76,266a11.54,11.54,0,0,1-.38,4,67.35,67.35,0,0,1-3,7.53,15.33,15.33,0,0,0-1.12,3.91,7.35,7.35,0,0,0,.52,4c1.17,2.51,3.69,4,5.44,6.19a7.46,7.46,0,0,1,1.69,3.8,20.61,20.61,0,0,0,.67,3.9,4.42,4.42,0,0,0,2.53,2.6,8.27,8.27,0,0,0,3.69.45,21.89,21.89,0,0,0,7-2.3c2.2-1,4.34-2.11,6.53-2.91a22.28,22.28,0,0,1,3.33-.92A15.74,15.74,0,0,1,116,296a24.88,24.88,0,0,1,6.16,1.42,40.37,40.37,0,0,0,5.54,1.59,10.05,10.05,0,0,0,5.11-.28,27.76,27.76,0,0,0,4.14-2.16,13.56,13.56,0,0,1,11.92-.76A9.47,9.47,0,0,1,150.32,296.53Z" style="fill: rgb(255, 255, 255); transform-origin: 112.476px 256.592px;" id="elnyozoc6818q" class="animable"></path><path d="M150.56,288.91l-.32-.15-.93-.48a27,27,0,0,0-3.66-1.61,9.8,9.8,0,0,0-6.16-.24c-2.36.7-4.63,2.44-7.42,3.87a11.2,11.2,0,0,1-4.75,1.33,10.39,10.39,0,0,1-5.21-1.19,16.89,16.89,0,0,1-4.32-3.75c-1.31-1.39-2.87-2.78-4.88-3a8.84,8.84,0,0,0-3,.29,23,23,0,0,0-3,1.09c-1,.43-2,.89-3,1.3a12.6,12.6,0,0,1-3.26.92,6,6,0,0,1-3.44-.51,5.77,5.77,0,0,1-2.52-2.49,8.67,8.67,0,0,1-1-3.45,13.51,13.51,0,0,1,.28-3.59c.49-2.36,1.3-4.57,1.72-6.83a22.81,22.81,0,0,0,.4-6.72,13.77,13.77,0,0,0-2.07-6.09c-.56-.9-1.19-1.78-1.71-2.72a8,8,0,0,1-.66-1.46,7.74,7.74,0,0,1-.42-1.53,14.45,14.45,0,0,1,.33-6.06c.46-1.92,1.08-3.71,1.61-5.46a28.53,28.53,0,0,0,1.16-5.13,12.38,12.38,0,0,0-.32-4.77c-.85-3-2.45-5.35-3.53-7.57a15.66,15.66,0,0,1-1.86-6.08,8.07,8.07,0,0,1,.65-4,4.75,4.75,0,0,1,.76-1.19s-.29.4-.66,1.23a8.1,8.1,0,0,0-.55,3.89,16,16,0,0,0,1.91,6c1.1,2.2,2.73,4.57,3.64,7.61a12.75,12.75,0,0,1,.36,4.92,27.8,27.8,0,0,1-1.15,5.2c-.52,1.76-1.13,3.56-1.57,5.44a14,14,0,0,0-.31,5.87,8.21,8.21,0,0,0,.4,1.45,7.66,7.66,0,0,0,.64,1.4c.5.9,1.13,1.77,1.7,2.69a14.31,14.31,0,0,1,2.16,6.29,23.16,23.16,0,0,1-.41,6.88c-.42,2.3-1.23,4.53-1.7,6.83a12.64,12.64,0,0,0-.28,3.45,8.17,8.17,0,0,0,.91,3.24,5.28,5.28,0,0,0,2.29,2.27,5.39,5.39,0,0,0,3.16.47,12,12,0,0,0,3.14-.88c1-.39,2-.86,3-1.28a22.61,22.61,0,0,1,3-1.11,9,9,0,0,1,3.19-.29,8.11,8.11,0,0,1,1.54.4,6.69,6.69,0,0,1,1.37.74,14.5,14.5,0,0,1,2.24,2,17,17,0,0,0,4.19,3.68,10,10,0,0,0,5,1.17,10.91,10.91,0,0,0,4.6-1.26c2.75-1.38,5.06-3.12,7.5-3.81a9.9,9.9,0,0,1,6.31.32,24.82,24.82,0,0,1,3.64,1.71l.9.52A1.33,1.33,0,0,1,150.56,288.91Z" style="fill: rgb(255, 255, 255); transform-origin: 119.573px 251.638px;" id="elqw6twr3jvf" class="animable"></path><path d="M77.32,295a4,4,0,0,1-.5-.64,6.58,6.58,0,0,1-.55-.81,10.64,10.64,0,0,1-.66-1.16,20.7,20.7,0,0,1-1.71-14.05A53.09,53.09,0,0,1,76.22,272a12.3,12.3,0,0,0,.81-3.46,6.44,6.44,0,0,0-.75-3.52c-1.17-2.22-3.44-3.9-4.58-6.52a16.22,16.22,0,0,1-1.09-7.94c.18-2.59.82-5,1.15-7.34a12.9,12.9,0,0,0,.08-3.39,11.39,11.39,0,0,0-.88-3.06c-.83-1.91-1.8-3.65-2.39-5.36a27.13,27.13,0,0,1-1.63-8.32,22.73,22.73,0,0,1,0-2.31,4,4,0,0,1,.09-.8,4.4,4.4,0,0,1,0,.8c0,.53,0,1.3.07,2.3a28.76,28.76,0,0,0,1.78,8.21c.6,1.67,1.57,3.36,2.44,5.31a11.92,11.92,0,0,1,.94,3.17,13.78,13.78,0,0,1-.06,3.51c-.33,2.37-.95,4.77-1.12,7.32a15.71,15.71,0,0,0,1.06,7.69c1,2.47,3.3,4.14,4.55,6.49a7,7,0,0,1,.8,3.79,13,13,0,0,1-.86,3.59,55.36,55.36,0,0,0-2.35,6.26,20.16,20.16,0,0,0-.55,5.75,20.79,20.79,0,0,0,2,8.11C76.67,294.11,77.37,295,77.32,295Z" style="fill: rgb(255, 255, 255); transform-origin: 72.2095px 257.49px;" id="el5mp2c1wibqm" class="animable"></path><path d="M112.65,275.86a5.88,5.88,0,0,0,.51-2.32,7.84,7.84,0,0,0-.57-2.73,21.47,21.47,0,0,0-1.79-3.29,17.42,17.42,0,0,1-2.06-4.12,15.07,15.07,0,0,1-.74-5.25,14.73,14.73,0,0,1,1.34-5.7,39.11,39.11,0,0,0,2.55-5.63,9.15,9.15,0,0,0-.55-5.92,33.3,33.3,0,0,0-2.77-5,38.42,38.42,0,0,1-2.58-4.61,17.4,17.4,0,0,1-1.28-4.43,17.72,17.72,0,0,1,.2-6.63,13.71,13.71,0,0,1,.51-1.74,2.37,2.37,0,0,1,.24-.58s-.25.83-.55,2.36a18.55,18.55,0,0,0,0,6.53,17.13,17.13,0,0,0,1.32,4.32A36.7,36.7,0,0,0,109,235.6a33.92,33.92,0,0,1,2.84,5.1,9.74,9.74,0,0,1,.57,6.26,38.72,38.72,0,0,1-2.58,5.7,14.13,14.13,0,0,0-1.33,5.51,14.79,14.79,0,0,0,.67,5.1,18.23,18.23,0,0,0,2,4.06,20.24,20.24,0,0,1,1.75,3.37,7.57,7.57,0,0,1,.5,2.84,4.81,4.81,0,0,1-.39,1.78A2.11,2.11,0,0,1,112.65,275.86Z" style="fill: rgb(255, 255, 255); transform-origin: 108.955px 246.885px;" id="elzfzkmqwn8m" class="animable"></path><path d="M124.25,278.84s.09-.77.13-2.16a18.11,18.11,0,0,0-.75-5.77,20.65,20.65,0,0,0-1.54-3.73c-.65-1.3-1.42-2.67-2-4.22a11,11,0,0,1-.85-5.17,6.71,6.71,0,0,1,.87-2.68c.47-.82,1.06-1.56,1.52-2.36a6.43,6.43,0,0,0,.51-5.17,14.74,14.74,0,0,0-2.28-4.51c-.93-1.34-1.9-2.58-2.68-3.84a12.54,12.54,0,0,1-1.66-3.77,16.19,16.19,0,0,1-.14-5.92c.1-.69.2-1.23.27-1.59a2.28,2.28,0,0,1,.15-.54,3.33,3.33,0,0,1,0,.56q-.08.63-.18,1.59a17,17,0,0,0,.3,5.81,12.58,12.58,0,0,0,1.66,3.63c.78,1.22,1.76,2.44,2.71,3.79a15,15,0,0,1,2.38,4.66A6.86,6.86,0,0,1,122,253c-.49.84-1.08,1.58-1.52,2.36a6.21,6.21,0,0,0-.82,2.48,10.58,10.58,0,0,0,.8,4.93c.59,1.52,1.35,2.89,2,4.21A21.5,21.5,0,0,1,124,270.8a17.43,17.43,0,0,1,.59,5.89,14.09,14.09,0,0,1-.19,1.6A2.7,2.7,0,0,1,124.25,278.84Z" style="fill: rgb(255, 255, 255); transform-origin: 119.903px 253.125px;" id="elos2mg2pk81f" class="animable"></path><g id="eleby9tbfuqt"><g style="opacity: 0.3; transform-origin: 104.77px 252.435px;" class="animable"><path d="M97.86,227.89c5.14,15.79,4,40.13,13.82,49.1l-12.14-2.53a61.13,61.13,0,0,0,.1-8.58c-1-12.48-1.1-25.17-1.78-38" id="elnpjgqqbyvq8" class="animable" style="transform-origin: 104.77px 252.435px;"></path></g></g><path d="M96.72,222.26a28.32,28.32,0,0,1,.9,3.58,44.45,44.45,0,0,1,.63,4.42c.16,1.76.19,3.79.28,6.06.29,9.11.71,22.19,1.22,38.13l-.17-.19L151,285l.22,0,0,.23c-.37,5.85-.77,12-1.18,18.28v.24h-.24l-6.26.07c-8.94.11-17.67.25-26.09.43q-6.33.13-12.41.33c-4,.11-8,.49-11.92-.12A26.23,26.23,0,0,1,87.53,303a24.06,24.06,0,0,1-4.94-2.7,33.39,33.39,0,0,1-7.42-7.71q-1.5-2.12-2.84-4.22l-.67-1.05c-.21-.36-.39-.73-.59-1.09s-.38-.73-.58-1.09-.29-.76-.44-1.13a43.68,43.68,0,0,1-2.3-8.93,139,139,0,0,1-1.5-15.75c-.23-4.65-.34-8.66-.45-11.93s-.22-5.81-.31-7.54c0-.84-.09-1.5-.12-2s0-.67,0-.67,0,.22.08.66.1,1.11.17,2c.13,1.72.28,4.26.41,7.53s.28,7.28.54,11.93A141.69,141.69,0,0,0,68.12,275a42.3,42.3,0,0,0,2.31,8.84l.43,1.11.57,1.06c.2.36.38.72.58,1.07l.67,1q1.33,2.1,2.84,4.2a33.15,33.15,0,0,0,7.34,7.59,23.77,23.77,0,0,0,4.84,2.63,25.28,25.28,0,0,0,5.49,1.4c3.81.6,7.78.21,11.83.11s8.2-.26,12.41-.35c8.43-.19,17.16-.33,26.1-.44l6.26-.07-.26.24c.41-6.27.81-12.43,1.19-18.28l.21.27L99.5,274.66l-.16,0v-.16c-.43-16-.79-29-1-38.14-.07-2.28-.08-4.3-.23-6.05s-.35-3.23-.56-4.41-.42-2.09-.57-2.69c-.07-.29-.12-.52-.16-.69A.82.82,0,0,1,96.72,222.26Z" style="fill: rgb(38, 50, 56); transform-origin: 108.288px 263.529px;" id="eluhjyxzbcut" class="animable"></path><polygon points="179.29 394.81 171.65 451.07 191.63 454.35 205.84 404.43 179.29 394.81" style="fill: rgb(255, 190, 157); transform-origin: 188.745px 424.58px;" id="el91fw57fipik" class="animable"></polygon><path d="M118.71,308.35s85.22-8.1,91.53-2.31,11.59,18.43,9.48,22.64-6.84,18.43-6.84,18.43l-39.26-8.95Z" style="fill: rgb(38, 50, 56); transform-origin: 169.451px 325.532px;" id="elqiw3mc5ty9" class="animable"></path><polygon points="173.63 347.11 157.81 371.23 176.42 383.29 196.61 352.35 173.63 347.11" style="fill: rgb(255, 190, 157); transform-origin: 177.21px 365.2px;" id="eltepidoymd8" class="animable"></polygon><path d="M67.57,303.94s-7.38,33.69,4.73,47.38,30,13.69,48.44,11.06,62.17-3.55,62.17-3.55-1.95,12-3.38,25.57-1.72,22.22-1.72,22.22l27.39,2.29s15.25-46.44,17.6-55.64,1.56-21.55-6.56-26.14c-6.88-3.88-61.12-18.92-87.09-21.16L125,301.3Z" style="fill: rgb(38, 50, 56); transform-origin: 144.649px 355.105px;" id="elxxw371tsbvc" class="animable"></path><path d="M196.31,347.65c0,.09-1.06.24-2.68.82a18.44,18.44,0,0,0-2.74,1.27,19.41,19.41,0,0,0-3,2.17,19.17,19.17,0,0,0-2.46,2.75,17.62,17.62,0,0,0-1.55,2.59c-.75,1.56-1,2.61-1.1,2.59a2.51,2.51,0,0,1,.11-.76,12.63,12.63,0,0,1,.65-2,15.44,15.44,0,0,1,1.5-2.72,16.29,16.29,0,0,1,5.6-5.05,15.56,15.56,0,0,1,2.86-1.21,10.69,10.69,0,0,1,2-.44C196,347.62,196.31,347.61,196.31,347.65Z" style="fill: rgb(69, 90, 100); transform-origin: 189.545px 353.732px;" id="elusuaf64gkf" class="animable"></path><path d="M193.06,319.6a7.68,7.68,0,0,1,1.44-2.83,7.53,7.53,0,0,1,2.11-2.38,13.87,13.87,0,0,1-1.68,2.67A13.56,13.56,0,0,1,193.06,319.6Z" style="fill: rgb(69, 90, 100); transform-origin: 194.835px 316.995px;" id="elk93ghhv7xt" class="animable"></path><path d="M224,340.34l-.08-.26c-.05-.21-.11-.46-.18-.78-.17-.68-.42-1.69-.83-3a22.11,22.11,0,0,0-1.94-4.42,11.09,11.09,0,0,0-4.42-4.45,121.29,121.29,0,0,0-15.78-5.61c-6.06-1.81-12.74-3.73-19.79-5.59-14.1-3.75-27.05-6.43-36.48-8-4.71-.8-8.54-1.34-11.19-1.71l-3-.42-.79-.12-.27-.06a1.48,1.48,0,0,1,.28,0l.79.07,3.07.32c2.66.3,6.5.79,11.22,1.54a371.22,371.22,0,0,1,36.55,7.85c7.06,1.87,13.74,3.8,19.8,5.64a118,118,0,0,1,15.81,5.74,11.24,11.24,0,0,1,4.5,4.63,22.25,22.25,0,0,1,1.89,4.51,30.7,30.7,0,0,1,.73,3c.06.32.1.58.14.79A1.1,1.1,0,0,1,224,340.34Z" style="fill: rgb(69, 90, 100); transform-origin: 176.641px 323.127px;" id="el5dzu0dza5ld" class="animable"></path><path d="M193.18,452.89l.67-2.44a38,38,0,0,1-22-9.5L165,455.58l45.14,20.08C211.88,471.34,193.18,452.89,193.18,452.89Z" style="fill: rgb(165, 42, 42); transform-origin: 187.627px 458.305px;" id="elajj2dv8vw0d" class="animable"></path><path d="M165,455.58l1.65-3.57,42.75,20.62s1.61,1.75.74,3Z" style="fill: rgb(224, 224, 224); transform-origin: 187.699px 463.82px;" id="elzjc65nzavem" class="animable"></path><path d="M192.58,452.61c-.11.21-1.26-.18-2.67,0s-2.41.86-2.57.68.75-1.27,2.46-1.49S192.72,452.43,192.58,452.61Z" style="fill: rgb(38, 50, 56); transform-origin: 189.956px 452.542px;" id="el91dperxxoqk" class="animable"></path><path d="M175,451a1.33,1.33,0,0,1-1.74.6,1.25,1.25,0,0,1-.61-1.69,1.32,1.32,0,0,1,1.74-.6A1.25,1.25,0,0,1,175,451Z" style="fill: rgb(224, 224, 224); transform-origin: 173.825px 450.453px;" id="el39e0iwz9fve" class="animable"></path><path d="M192.31,452.31a3.11,3.11,0,0,1-1-.19,5.51,5.51,0,0,1-2.53-1.35,3.9,3.9,0,0,1-.59-.78,2.3,2.3,0,0,1-.38-1,1.1,1.1,0,0,1,.71-1.11,1.69,1.69,0,0,1,1.36.06,5,5,0,0,1,2.8,4.4l-.67-.09a5.3,5.3,0,0,1,.45-1,5.54,5.54,0,0,1,4.89-2.77,1.69,1.69,0,0,1,.76.15,1,1,0,0,1,.51.67,1.71,1.71,0,0,1-.32,1.3,4.18,4.18,0,0,1-1.73,1.39,7,7,0,0,1-3.1.46,4.25,4.25,0,0,1-1.13-.09,3.34,3.34,0,0,1,1.12-.17,7.34,7.34,0,0,0,2.89-.63,3.61,3.61,0,0,0,1.47-1.26,1.17,1.17,0,0,0,.21-.88c-.05-.25-.27-.33-.68-.33a5,5,0,0,0-4.3,2.48,5.35,5.35,0,0,0-.39.89.35.35,0,0,1-.43.22.37.37,0,0,1-.24-.32,4.51,4.51,0,0,0-2.36-3.87c-.61-.32-1.33,0-1.27.49a3,3,0,0,0,.76,1.54,5.94,5.94,0,0,0,2.28,1.42A3.49,3.49,0,0,1,192.31,452.31Z" style="fill: rgb(38, 50, 56); transform-origin: 193.225px 450.23px;" id="elbfadsoqzspg" class="animable"></path><path d="M196,455.74a16.9,16.9,0,0,0-3,.21,16.68,16.68,0,0,0-2.73,1.21,3.8,3.8,0,0,1,2.61-1.72A3.88,3.88,0,0,1,196,455.74Z" style="fill: rgb(38, 50, 56); transform-origin: 193.135px 456.202px;" id="elsoh5ieeon8r" class="animable"></path><path d="M198.56,458.61c0,.15-1.24.11-2.65.54s-2.42,1.11-2.51,1a4,4,0,0,1,2.37-1.48A3.86,3.86,0,0,1,198.56,458.61Z" style="fill: rgb(38, 50, 56); transform-origin: 195.98px 459.27px;" id="elf9gvyt8kjbi" class="animable"></path><path d="M180,380.57l1.07-2.29a38,38,0,0,1-20.14-13.08l-9.13,13.29,41.12,27.38C195.29,401.9,180,380.57,180,380.57Z" style="fill: rgb(165, 42, 42); transform-origin: 172.485px 385.535px;" id="elpihle85rb5" class="animable"></path><path d="M151.76,378.49l2.23-3.25,38.67,27.53s1.29,2,.22,3.1Z" style="fill: rgb(224, 224, 224); transform-origin: 172.532px 390.555px;" id="el78hb4vkh3y7" class="animable"></path><path d="M179.42,380.19c-.15.19-1.21-.39-2.63-.42s-2.52.44-2.65.24,1-1.13,2.67-1.06S179.58,380,179.42,380.19Z" style="fill: rgb(38, 50, 56); transform-origin: 176.783px 379.587px;" id="el85g5w4vubg2" class="animable"></path><path d="M162.36,375.69a1.32,1.32,0,0,1-1.81.3,1.27,1.27,0,0,1-.32-1.78,1.31,1.31,0,0,1,1.81-.29A1.25,1.25,0,0,1,162.36,375.69Z" style="fill: rgb(224, 224, 224); transform-origin: 161.297px 374.951px;" id="el3a1kkk3l9a7" class="animable"></path><path d="M179.2,379.85a2.92,2.92,0,0,1-1-.36,5.57,5.57,0,0,1-2.27-1.75,4,4,0,0,1-.45-.87,2.31,2.31,0,0,1-.2-1.09,1.11,1.11,0,0,1,.89-1,1.69,1.69,0,0,1,1.33.29,5,5,0,0,1,2,4.81l-.64-.2a6.45,6.45,0,0,1,.61-.93,5.58,5.58,0,0,1,5.29-1.9,1.62,1.62,0,0,1,.73.28,1,1,0,0,1,.39.74,1.74,1.74,0,0,1-.54,1.23,4,4,0,0,1-1.94,1.08,7,7,0,0,1-3.13-.07,3.58,3.58,0,0,1-1.1-.28,3.28,3.28,0,0,1,1.13,0,7.88,7.88,0,0,0,3-.13,3.64,3.64,0,0,0,1.66-1,1.22,1.22,0,0,0,.36-.83c0-.26-.21-.38-.62-.44a5,5,0,0,0-4.65,1.71,5.7,5.7,0,0,0-.54.81.33.33,0,0,1-.45.15.34.34,0,0,1-.19-.35,4.48,4.48,0,0,0-1.68-4.21c-.55-.43-1.3-.27-1.33.26a3,3,0,0,0,.49,1.64,5.89,5.89,0,0,0,2,1.79A3.63,3.63,0,0,1,179.2,379.85Z" style="fill: rgb(38, 50, 56); transform-origin: 180.578px 377.535px;" id="elur740gjlrqk" class="animable"></path><path d="M182.3,383.86a17.52,17.52,0,0,0-3-.29,16.3,16.3,0,0,0-2.9.73,4.73,4.73,0,0,1,5.88-.44Z" style="fill: rgb(38, 50, 56); transform-origin: 179.35px 383.669px;" id="eltbpndyqgvhg" class="animable"></path><path d="M184.3,387.11c0,.15-1.24-.09-2.7.09s-2.57.69-2.64.55a5.16,5.16,0,0,1,5.34-.64Z" style="fill: rgb(38, 50, 56); transform-origin: 181.63px 387.208px;" id="elqkuq03tc6b" class="animable"></path></g><g id="freepik--Floor--inject-84" class="animable" style="transform-origin: 245px 480.15px;"><path d="M456.48,480.15c0,.14-94.69.26-211.47.26s-211.49-.12-211.49-.26,94.67-.26,211.49-.26S456.48,480,456.48,480.15Z" style="fill: rgb(38, 50, 56); transform-origin: 245px 480.15px;" id="el7l5ly5llqox" class="animable"></path></g><g id="freepik--Window--inject-84" class="animable" style="transform-origin: 295.465px 145.815px;"><polygon points="150.61 55.92 150.61 237.11 327.31 237.11 440.3 237.11 440.3 55.92 150.61 55.92" style="fill: rgb(250, 250, 250); transform-origin: 295.455px 146.515px;" id="elooxkt4facs" class="animable"></polygon><path d="M282.68,84.56S273.26,211.45,439.9,207.78V84.56Z" style="fill: rgb(235, 235, 235); transform-origin: 361.241px 146.209px;" id="elztsr0i0izs" class="animable"></path><rect x="150.61" y="66.56" width="289.69" height="17.99" style="fill: rgb(245, 245, 245); transform-origin: 295.455px 75.555px;" id="eln3yzb394ik8" class="animable"></rect><rect x="150.61" y="54.5" width="289.69" height="12.5" style="fill: rgb(38, 50, 56); transform-origin: 295.455px 60.75px;" id="elostnul1khh8" class="animable"></rect><circle cx="157.39" cy="61.32" r="1.62" style="fill: rgb(69, 90, 100); transform-origin: 157.39px 61.32px;" id="elcamqnraqz29" class="animable"></circle><circle cx="163.44" cy="61.32" r="1.62" style="fill: rgb(69, 90, 100); transform-origin: 163.44px 61.32px;" id="elq5kbdvh79ej" class="animable"></circle><circle cx="169.48" cy="61.32" r="1.62" style="fill: rgb(69, 90, 100); transform-origin: 169.48px 61.32px;" id="elbih071cqmb6" class="animable"></circle><path d="M295.45,93.48c0,.09-5.71.17-12.76.17s-12.77-.08-12.77-.17,5.71-.17,12.77-.17S295.45,93.38,295.45,93.48Z" style="fill: rgb(38, 50, 56); transform-origin: 282.685px 93.48px;" id="el2w92dvcsdjv" class="animable"></path><path d="M329.42,93.48c0,.09-5.71.17-12.76.17s-12.77-.08-12.77-.17,5.71-.17,12.77-.17S329.42,93.38,329.42,93.48Z" style="fill: rgb(38, 50, 56); transform-origin: 316.655px 93.48px;" id="el6abr3ze0blc" class="animable"></path><path d="M363.39,93.48c0,.09-5.71.17-12.76.17s-12.77-.08-12.77-.17,5.71-.17,12.77-.17S363.39,93.38,363.39,93.48Z" style="fill: rgb(38, 50, 56); transform-origin: 350.625px 93.48px;" id="elfmrt36n5s6a" class="animable"></path><path d="M397.67,93.48c0,.09-5.72.17-12.77.17s-12.77-.08-12.77-.17,5.71-.17,12.77-.17S397.67,93.38,397.67,93.48Z" style="fill: rgb(38, 50, 56); transform-origin: 384.9px 93.48px;" id="eli1iiyt6zbtb" class="animable"></path><path d="M427.44,97.54s.21,0,.61-.1a2.87,2.87,0,0,0,1.46-.91,2.72,2.72,0,0,0,.59-1.09,5.58,5.58,0,0,0,.09-1.51c-.07-1.07.25-2.46-.72-3.47a2.68,2.68,0,0,0-1.81-.9c-.74,0-1.54,0-2.35,0h-5.2l-11.91,0a2.7,2.7,0,0,0-2.39,1.46,2.8,2.8,0,0,0-.29,1.4V94a5.12,5.12,0,0,0,.09,1.43,2.68,2.68,0,0,0,.67,1.18,2.77,2.77,0,0,0,1.13.69,4.21,4.21,0,0,0,1.33.12l9.73,0,6.56,0,1.78,0,.47,0c.1,0,.16,0,.16,0l-.16,0h-.47l-1.78,0-6.56.06-9.73,0a4.36,4.36,0,0,1-1.42-.12,3.11,3.11,0,0,1-1.27-.78,3,3,0,0,1-.76-1.31,3.32,3.32,0,0,1-.1-.77V92.45a3.26,3.26,0,0,1,.33-1.55,3,3,0,0,1,2.69-1.65h11.91l5.2,0c.82,0,1.59,0,2.37,0a3,3,0,0,1,2.71,2.87c0,.62,0,1.21,0,1.76a5.54,5.54,0,0,1-.13,1.55,2.74,2.74,0,0,1-.64,1.14,2.83,2.83,0,0,1-1.55.88A2.24,2.24,0,0,1,427.44,97.54Z" style="fill: rgb(38, 50, 56); transform-origin: 417.798px 93.395px;" id="elakhlhzkbgds" class="animable"></path><path d="M182,97.35a5.52,5.52,0,1,1-5.52-5.51A5.52,5.52,0,0,1,182,97.35Z" style="fill: rgb(69, 90, 100); transform-origin: 176.48px 97.36px;" id="el8wuf6fx4cv" class="animable"></path><path d="M396.43,79.88H188.8a4.32,4.32,0,0,1-4.31-4.32h0a4.31,4.31,0,0,1,4.31-4.31H396.43a4.32,4.32,0,0,1,4.32,4.31h0A4.33,4.33,0,0,1,396.43,79.88Z" style="fill: rgb(255, 255, 255); transform-origin: 292.62px 75.565px;" id="eloud6o9zqfjq" class="animable"></path><path d="M394.29,75a2.77,2.77,0,0,0-.91-1.46,1.85,1.85,0,0,0-1.72-.21,1.79,1.79,0,0,0,0,3.34,1.85,1.85,0,0,0,1.72-.21,2.77,2.77,0,0,0,.91-1.46s.08.18,0,.52a1.94,1.94,0,0,1-.72,1.23,2.16,2.16,0,0,1-2.1.37,2.24,2.24,0,0,1,0-4.24,2.16,2.16,0,0,1,2.1.37,1.94,1.94,0,0,1,.72,1.23C394.37,74.83,394.32,75,394.29,75Z" style="fill: rgb(38, 50, 56); transform-origin: 392.143px 75px;" id="el47dl6q9e2i5" class="animable"></path><path d="M395.44,78.18c-.11.1-.58-.2-1.07-.68s-.79-.94-.69-1,.57.21,1.06.68S395.54,78.08,395.44,78.18Z" style="fill: rgb(38, 50, 56); transform-origin: 394.56px 77.3455px;" id="eljawisdhh6sl" class="animable"></path><path d="M253,125.9c0,.14-17.62.26-39.34.26s-39.34-.12-39.34-.26,17.61-.26,39.34-.26S253,125.75,253,125.9Z" style="fill: rgb(38, 50, 56); transform-origin: 213.66px 125.9px;" id="el1xax806lc1v" class="animable"></path><path d="M253,140.17c0,.14-17.62.26-39.34.26s-39.34-.12-39.34-.26,17.61-.26,39.34-.26S253,140,253,140.17Z" style="fill: rgb(165, 42, 42); transform-origin: 213.66px 140.17px;" id="elcjpp988cbw" class="animable"></path><path d="M220.88,154.44c0,.14-10.41.26-23.26.26s-23.26-.12-23.26-.26,10.41-.26,23.26-.26S220.88,154.3,220.88,154.44Z" style="fill: rgb(38, 50, 56); transform-origin: 197.62px 154.44px;" id="elqvoa27h1aa" class="animable"></path><circle cx="300.38" cy="217.95" r="12.2" style="fill: rgb(250, 250, 250); transform-origin: 300.38px 217.95px;" id="el7ntb4m3vol" class="animable"></circle><path d="M312.58,218a24.65,24.65,0,0,0-.48-2.95,12,12,0,0,0-15.79-8.28,11.36,11.36,0,0,0-3,1.63,11.5,11.5,0,0,0-2.53,2.54,11.9,11.9,0,0,0,0,14.12,11.29,11.29,0,0,0,2.53,2.54,11.09,11.09,0,0,0,3,1.63,12,12,0,0,0,6.28.54,11.82,11.82,0,0,0,5.06-2.22,12.15,12.15,0,0,0,4.45-6.59,24.25,24.25,0,0,0,.48-3,4.23,4.23,0,0,1,0,.78,5.81,5.81,0,0,1-.07,1,9.3,9.3,0,0,1-.22,1.28,12.35,12.35,0,0,1-9.63,9.19,12.41,12.41,0,0,1-6.53-.52A11.42,11.42,0,0,1,293,228a11.6,11.6,0,0,1-2.64-2.64,12.36,12.36,0,0,1,0-14.72,12.59,12.59,0,0,1,5.79-4.32,12.5,12.5,0,0,1,6.53-.51,12.32,12.32,0,0,1,5.2,2.35A12.16,12.16,0,0,1,312.3,215a8.82,8.82,0,0,1,.22,1.28,5.77,5.77,0,0,1,.07.94A4.16,4.16,0,0,1,312.58,218Z" style="fill: rgb(38, 50, 56); transform-origin: 300.267px 218.01px;" id="elsuhtunk0zkt" class="animable"></path><polygon points="297.86 216.75 302.91 216.75 300.38 220.59 297.86 216.75" style="fill: rgb(38, 50, 56); transform-origin: 300.385px 218.67px;" id="ele8cvg91q8t4" class="animable"></polygon><path d="M214.42,203.54H179a6.47,6.47,0,0,1-6.46-6.47h0a6.46,6.46,0,0,1,6.46-6.46h35.45a6.46,6.46,0,0,1,6.46,6.46h0A6.47,6.47,0,0,1,214.42,203.54Z" style="fill: rgb(235, 235, 235); transform-origin: 196.725px 197.075px;" id="elt2x5slxy88e" class="animable"></path><path d="M268.76,203.54h-31.7a6.47,6.47,0,0,1-6.47-6.47h0a6.46,6.46,0,0,1,6.47-6.46h31.7a6.46,6.46,0,0,1,6.46,6.46h0A6.47,6.47,0,0,1,268.76,203.54Z" style="fill: rgb(165, 42, 42); transform-origin: 252.905px 197.075px;" id="elp5meskqfxh" class="animable"></path><path d="M365.17,133.63c.18-7.88.18-12.35,1.18-18.72L381,133.19a63.54,63.54,0,0,0,.87,24.15c.22.94.41,2.07-.27,2.76-1.08,1.09-3-.1-4.46.24-1.82.4-2.9,3-4.73,2.66-2.06-.42-2.35-4.3-4.43-4-.76.1-1.4.83-2.16.71-1-.14-1.2-1.45-1.18-2.44Z" style="fill: rgb(38, 50, 56); transform-origin: 373.356px 138.97px;" id="eltzab5lrhtb" class="animable"></path><path d="M363.7,152.65s-6.33,1.56-8.36,9.85-2.79,28.36-2.79,28.36l10.45,0,.67-37.39" style="fill: rgb(165, 42, 42); transform-origin: 358.125px 171.755px;" id="elk45c38jgo7" class="animable"></path><path d="M387.52,141.4l3-26.91,5.55-6.21c6.14,7.52,7.91,16.35,8.42,22.12.82,9.41,2.81,17.56.52,26.77a1.74,1.74,0,0,1-.75,1.22,2.32,2.32,0,0,1-1.17.15l-14.34-.61C386.32,152.78,386.9,147,387.52,141.4Z" style="fill: rgb(38, 50, 56); transform-origin: 396.527px 133.42px;" id="el7qbtxbwk2yi" class="animable"></path><polygon points="399.92 151.65 396.11 149.65 377.08 150.75 371.6 153.5 386.98 160.12 398.92 153.45 399.92 151.65" style="fill: rgb(255, 190, 157); transform-origin: 385.76px 154.885px;" id="el3brilkigqik" class="animable"></polygon><path d="M404.63,206.44c0-1.7-3.34-8.17-3.34-8.17s.89-1.8,3.34-7.71c2.07-5,.94-10.82.94-10.82l4.27-23.9-11.41-5.47s-7.76,7-14.66,6.43-7.09-6.5-7.09-6.5l-13,2.35-1.48,36.1,1.45,9.08A201.74,201.74,0,0,0,404.63,206.44Z" style="fill: rgb(165, 42, 42); transform-origin: 386.02px 178.37px;" id="elv0srgdpjdbl" class="animable"></path><path d="M419.17,171.75c-.45-14.51-9.33-15.91-9.33-15.91l-4.22,19.63.16,19.29,13.53-.5C419.5,186.46,419.31,176.33,419.17,171.75Z" style="fill: rgb(165, 42, 42); transform-origin: 412.505px 175.3px;" id="elk0coevw4wbd" class="animable"></path><path d="M353.88,190.63,355.31,175,358,157a6.6,6.6,0,0,0,2.05-3.3c.27-1.82-.64-12.42-.64-12.42s-1.42-.16-1.95,1.94a43.82,43.82,0,0,0-.69,5l-3-7.74c-.68-1.74-1.81-4.32-2.78-4.22s.27,3.49.51,5,.62,3.68.62,3.68-2.83-6.78-4.11-8.41c-.93-1.19-2.27.17-1.49,1.71,0,0-1.44-1.2-1.56.29s2.77,8.14,2.28,8.26-3.15-5.15-4.09-5.27c-.53-.06-.78.7-.17,2.08s5.14,11.3,6.23,12.84c-1.46,4.8-6.24,21-7.69,31.77a140.5,140.5,0,0,0,18.29,8.23,34.6,34.6,0,0,0,2.32-5.63Z" style="fill: rgb(255, 190, 157); transform-origin: 351.825px 166.259px;" id="ells5rsafto" class="animable"></path><path d="M350.65,151.74a2.7,2.7,0,0,1,1.27,0,7.57,7.57,0,0,1,2.85,1.17l-.29.12,0-.12a9,9,0,0,1,1.14-3c.43-.69.79-1.05.83-1a15.35,15.35,0,0,0-1.59,4.05l0,.12-.06.29-.24-.17A12.19,12.19,0,0,0,350.65,151.74Z" style="fill: rgb(235, 153, 110); transform-origin: 353.55px 151.138px;" id="elpmzc9xjyri" class="animable"></path><path d="M346.41,138a31.71,31.71,0,0,1,2.14,4.13,17.72,17.72,0,0,1,1.6,4.37c-.1,0-.86-1.9-1.95-4.21A26.33,26.33,0,0,1,346.41,138Z" style="fill: rgb(235, 153, 110); transform-origin: 348.28px 142.25px;" id="el1potecittd5" class="animable"></path><path d="M351.64,157.31c0-.1,1,.13,2.24.15s2.2-.19,2.23-.08a3.92,3.92,0,0,1-2.24.46A4,4,0,0,1,351.64,157.31Z" style="fill: rgb(235, 153, 110); transform-origin: 353.875px 157.571px;" id="eltmlxrwjyvo9" class="animable"></path><g id="elhs6u3xvgmqt"><g style="opacity: 0.3; transform-origin: 383.495px 199.183px;" class="animable"><path d="M393.29,197.08c-1.92,1.08-3.88,2.08-5.87,3a13,13,0,0,1-3.08,1.11c-2.23.39-4.49-.35-6.59-1.2a14.62,14.62,0,0,1-4.05-2.21,32.88,32.88,0,0,0,8.19,1,45.88,45.88,0,0,0,5.62-.4c2-.36,3.47-1,5.48-1.31" id="el52278hlzmtw" class="animable" style="transform-origin: 383.495px 199.183px;"></path></g></g><g id="eluaeddj9x6wl"><g style="opacity: 0.3; transform-origin: 404.461px 177.515px;" class="animable"><path d="M405.66,185.92c0-2.38-1.34-4.52-2-6.81a11.45,11.45,0,0,1,1.9-10,49.29,49.29,0,0,0,.06,9.25c.19,2.29-.1,4.82,0,7.52" id="eluwnn8lu5loe" class="animable" style="transform-origin: 404.461px 177.515px;"></path></g></g><path d="M378.44,151.65Z" style="fill: rgb(255, 190, 157); transform-origin: 378.44px 151.65px;" id="elr13tz6gckji" class="animable"></path><path d="M368.58,119.4a13.77,13.77,0,0,1,12.61-13.94,13.39,13.39,0,0,1,14.49,12.69l.42,30.15c0,.58.06,2.93-.29,3.39-1.88,2.5-6,3.47-8.83,3.74a12.52,12.52,0,0,1-7.73-2c-.78-.48-.8-2.24-.78-3.15l.19-6.74a0,0,0,0,0-.05,0,9.11,9.11,0,0,1-1.88-.14c-1.76-.52-6.22-2.47-7.43-9.19A133.22,133.22,0,0,1,368.58,119.4Z" style="fill: rgb(255, 190, 157); transform-origin: 382.34px 130.438px;" id="elfieoxl4j2bk" class="animable"></path><path d="M378,129.68a7.63,7.63,0,0,0-1.94-.3c-.31,0-.6-.07-.65-.28a1.47,1.47,0,0,1,.18-.89c.28-.73.56-1.49.86-2.29a39.07,39.07,0,0,0,1.91-6,38.55,38.55,0,0,0-2.4,5.84l-.81,2.3a1.74,1.74,0,0,0-.14,1.18.74.74,0,0,0,.51.42,1.66,1.66,0,0,0,.52.06A7.61,7.61,0,0,0,378,129.68Z" style="fill: rgb(38, 50, 56); transform-origin: 376.662px 124.842px;" id="elcfal7qfpqp" class="animable"></path><path d="M372.24,123.76a1.1,1.1,0,0,0,1.09,1.07,1.05,1.05,0,0,0,1.12-1,1.1,1.1,0,0,0-1.09-1.07A1.06,1.06,0,0,0,372.24,123.76Z" style="fill: rgb(38, 50, 56); transform-origin: 373.345px 123.795px;" id="elczv4ko74747" class="animable"></path><path d="M370.35,120.62c.1.13,1,.09,2.11.51s1.83,1,2,1,0-.2-.33-.47a5,5,0,0,0-1.56-.89,4.49,4.49,0,0,0-1.71-.3C370.45,120.48,370.29,120.57,370.35,120.62Z" style="fill: rgb(38, 50, 56); transform-origin: 372.432px 121.3px;" id="el7y6vkwz3hue" class="animable"></path><path d="M383.93,123.41a1.09,1.09,0,0,0,1.09,1.07,1.05,1.05,0,0,0,1.12-1,1.09,1.09,0,0,0-1.08-1.07A1.07,1.07,0,0,0,383.93,123.41Z" style="fill: rgb(38, 50, 56); transform-origin: 385.035px 123.445px;" id="eltsvfzqeqs0h" class="animable"></path><path d="M382.47,121.93c.18,0,.84-.67,2-1.2s2.19-.6,2.27-.73-.15-.13-.6-.1a5.68,5.68,0,0,0-1.87.49,5.32,5.32,0,0,0-1.56,1C382.45,121.74,382.39,121.92,382.47,121.93Z" style="fill: rgb(38, 50, 56); transform-origin: 384.596px 120.907px;" id="elpujiveu2els" class="animable"></path><path d="M378.66,143.51s4.6.26,10.28-3.28c0,0-1.7,6-10.34,5.43Z" style="fill: rgb(235, 153, 110); transform-origin: 383.77px 142.964px;" id="el2lmb507rmka" class="animable"></path><path d="M378.57,132.49a2.17,2.17,0,0,1,1.91-.83,1.91,1.91,0,0,1,1.36.68,1.18,1.18,0,0,1,.12,1.39,1.45,1.45,0,0,1-1.55.42,4.58,4.58,0,0,1-1.54-.85,1.22,1.22,0,0,1-.34-.34.39.39,0,0,1,0-.44" style="fill: rgb(235, 153, 110); transform-origin: 380.297px 132.938px;" id="el5nfyottua52" class="animable"></path><path d="M381.53,130.4c-.19,0-.17,1.27-1.26,2.19s-2.46.83-2.47,1,.31.24.89.24a3.24,3.24,0,0,0,2.07-.76,2.74,2.74,0,0,0,1-1.83C381.77,130.71,381.62,130.39,381.53,130.4Z" style="fill: rgb(38, 50, 56); transform-origin: 379.78px 132.115px;" id="elvv2vosn60ak" class="animable"></path><path d="M381.8,117.19c.16.3,1.31,0,2.72-.06s2.57.17,2.72-.14c.06-.15-.18-.42-.67-.66a4.56,4.56,0,0,0-2.09-.39,4.47,4.47,0,0,0-2.05.55C382,116.76,381.73,117.05,381.8,117.19Z" style="fill: rgb(38, 50, 56); transform-origin: 384.519px 116.628px;" id="elvgq1taoimxb" class="animable"></path><path d="M370.47,117.07c.21.26,1,0,2-.07s1.82.13,2-.15-.05-.4-.42-.64a2.75,2.75,0,0,0-1.65-.4,2.86,2.86,0,0,0-1.6.57C370.48,116.66,370.37,116.94,370.47,117.07Z" style="fill: rgb(38, 50, 56); transform-origin: 372.483px 116.493px;" id="elrr6x0iby658" class="animable"></path><path d="M380.2,103.91a4.05,4.05,0,0,1,3.14-1.6c5.31-.56,11,2.88,13.79,7.45s2.6,11.19.22,16L394.67,124c-4.1-.43-9.81-10.24-15.29-16.83C378.7,106.35,379.62,104.8,380.2,103.91Z" style="fill: rgb(38, 50, 56); transform-origin: 389.159px 114.005px;" id="elunfu2y1697" class="animable"></path><path d="M370,106.9c2.32-2.4,6-5.3,10.53-3.35.61,1.31-.82,2.91-2,3.83-1.73,1.35-2.85,3.13-4,4.1-2.29,2-5.88,6.59-5.89,10.38,0,2.92.19,2.78,0,2.74a18.17,18.17,0,0,1-1.79-4.15C365.37,112.81,367.65,109.31,370,106.9Z" style="fill: rgb(38, 50, 56); transform-origin: 373.528px 113.762px;" id="el4j4gafmiluq" class="animable"></path><path d="M394.16,123.51c.13-.06,5.08-1.76,5.15,3.37s-5.09,4.15-5.1,4S394.16,123.51,394.16,123.51Z" style="fill: rgb(255, 190, 157); transform-origin: 396.735px 127.122px;" id="elm8ck69az9sc" class="animable"></path><path d="M395.75,128.92s.09.06.24.12a.89.89,0,0,0,.67,0,2.24,2.24,0,0,0,1-2,3.08,3.08,0,0,0-.27-1.28,1,1,0,0,0-.69-.67.44.44,0,0,0-.52.25c-.07.14,0,.25-.06.25s-.11-.08-.07-.29a.63.63,0,0,1,.19-.33.7.7,0,0,1,.5-.13,1.26,1.26,0,0,1,.94.78,3,3,0,0,1,.33,1.42,2.31,2.31,0,0,1-1.27,2.24,1,1,0,0,1-.82-.13C395.76,129,395.73,128.92,395.75,128.92Z" style="fill: rgb(235, 153, 110); transform-origin: 396.881px 127.076px;" id="elovlgqa30mc" class="animable"></path><path d="M383.34,102.31a1.93,1.93,0,0,0-1,0,4.53,4.53,0,0,0-2.14,1.27,4.67,4.67,0,0,0-.44.58,3.54,3.54,0,0,0-.27.62,7.33,7.33,0,0,0-.32,1.07,1.58,1.58,0,0,0,.05,1c.05,0,0-.39.17-1,.08-.29.22-.63.37-1a4.27,4.27,0,0,1,.26-.57,4.79,4.79,0,0,1,.42-.52,4.89,4.89,0,0,1,2-1.27A9.1,9.1,0,0,0,383.34,102.31Z" style="fill: rgb(69, 90, 100); transform-origin: 381.226px 104.547px;" id="el7jr5nhispih" class="animable"></path><path d="M380.77,106.08c.08,0,.26,1.27.82,3.28a23.77,23.77,0,0,0,3.39,7.31,18.29,18.29,0,0,0,5.94,5.38c1.82,1,3.1,1.3,3.07,1.39a2.74,2.74,0,0,1-.9-.16,12.86,12.86,0,0,1-2.34-.91,17.08,17.08,0,0,1-6.2-5.4,21.67,21.67,0,0,1-3.32-7.52,22.25,22.25,0,0,1-.43-2.46A2.65,2.65,0,0,1,380.77,106.08Z" style="fill: rgb(38, 50, 56); transform-origin: 387.367px 114.76px;" id="elpx98m5ofb3" class="animable"></path><path d="M363.67,197.83a2.27,2.27,0,0,1-.17-.63l-.33-1.81c-.27-1.66-.64-3.86-1.06-6.44l0,.06a26.43,26.43,0,0,1-2.39-8.29,27.44,27.44,0,0,1,1.47-12.35,27.75,27.75,0,0,1,1.54-3.46,6.82,6.82,0,0,1,.73-1.18c.1.05-.91,1.75-1.92,4.76a28.53,28.53,0,0,0-1.3,12.17,27.33,27.33,0,0,0,2.28,8.16v.06c.35,2.6.65,4.8.87,6.47.09.72.15,1.32.21,1.82A2.75,2.75,0,0,1,363.67,197.83Z" style="fill: rgb(38, 50, 56); transform-origin: 361.612px 180.78px;" id="el3owas0h5aej" class="animable"></path><path d="M405.48,170.06c.14,0,.32,5.08.41,11.34s0,11.34-.11,11.34-.33-5.07-.41-11.34S405.33,170.07,405.48,170.06Z" style="fill: rgb(38, 50, 56); transform-origin: 405.628px 181.4px;" id="elk314wscp8xj" class="animable"></path><path d="M410.87,157a17.23,17.23,0,0,0-2.82,3,17.54,17.54,0,0,0-1.63,3.77,7.23,7.23,0,0,1,4.45-6.76Z" style="fill: rgb(38, 50, 56); transform-origin: 408.645px 160.385px;" id="elaowcsbhrs4d" class="animable"></path><path d="M406.42,194.74l-1,11.79c3.75.39,7.91.69,12.32.93l.9-13.18Z" style="fill: rgb(255, 190, 157); transform-origin: 412.03px 200.87px;" id="eloj0rtly9w1" class="animable"></path><path d="M360.63,215.82a21.29,21.29,0,0,0-21.28,21.29h42.57A21.29,21.29,0,0,0,360.63,215.82Z" style="fill: rgb(165, 42, 42); transform-origin: 360.635px 226.465px;" id="elsdti990gy1" class="animable"></path><circle cx="335.4" cy="203.53" r="4.33" style="fill: rgb(69, 90, 100); transform-origin: 335.4px 203.53px;" id="elpo2sihxtkoi" class="animable"></circle><path d="M150.61,54.5l289.69-.24h.24v.24c0,56.14,0,117.84,0,182.59v.28h-.26l-289.69-.05h-.2v-.21c.12-111.62.2-180.94.2-182.61,0,1.67.08,71,.21,182.61l-.21-.2,289.69-.06-.26.26v0c0-64.75,0-126.45,0-182.59l.24.24Z" style="fill: rgb(38, 50, 56); transform-origin: 295.465px 145.815px;" id="el9qhrddpjy6e" class="animable"></path></g><defs>     <filter id="active" height="200%">         <feMorphology in="SourceAlpha" result="DILATED" operator="dilate" radius="2"></feMorphology>                <feFlood flood-color="#32DFEC" flood-opacity="1" result="PINK"></feFlood>        <feComposite in="PINK" in2="DILATED" operator="in" result="OUTLINE"></feComposite>        <feMerge>            <feMergeNode in="OUTLINE"></feMergeNode>            <feMergeNode in="SourceGraphic"></feMergeNode>        </feMerge>    </filter>    <filter id="hover" height="200%">        <feMorphology in="SourceAlpha" result="DILATED" operator="dilate" radius="2"></feMorphology>                <feFlood flood-color="#ff0000" flood-opacity="0.5" result="PINK"></feFlood>        <feComposite in="PINK" in2="DILATED" operator="in" result="OUTLINE"></feComposite>        <feMerge>            <feMergeNode in="OUTLINE"></feMergeNode>            <feMergeNode in="SourceGraphic"></feMergeNode>        </feMerge>            <feColorMatrix type="matrix" values="0   0   0   0   0                0   1   0   0   0                0   0   0   0   0                0   0   0   1   0 "></feColorMatrix>    </filter></defs></svg>